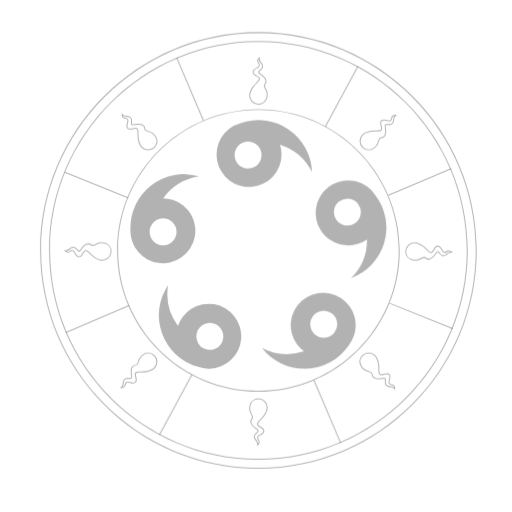
t = 0.00 s
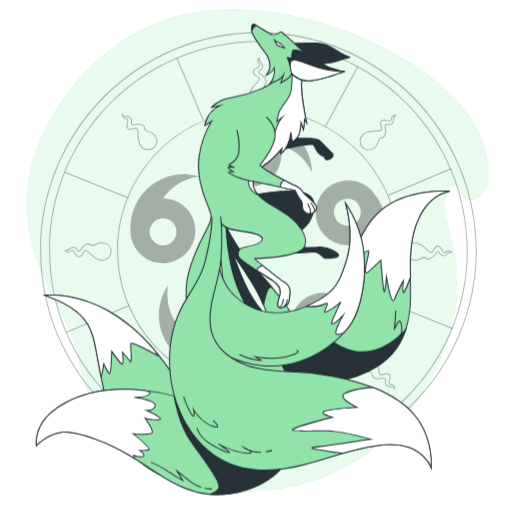
t = 2.00 s
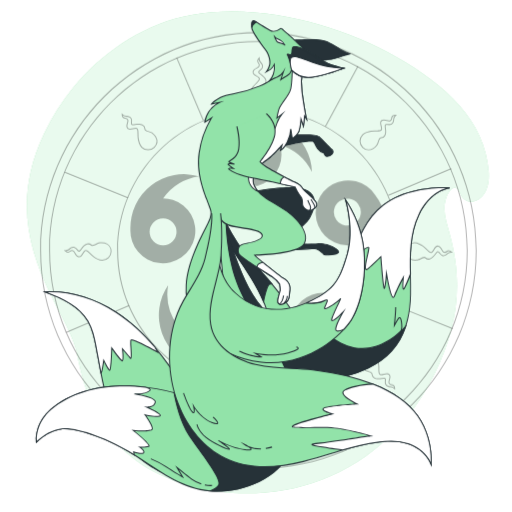
t = 2.25 s
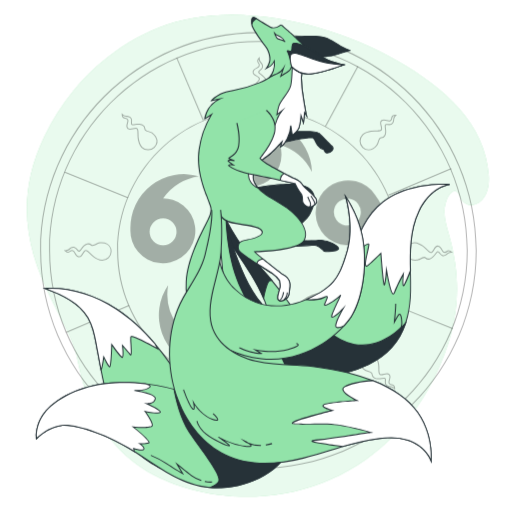
t = 2.50 s
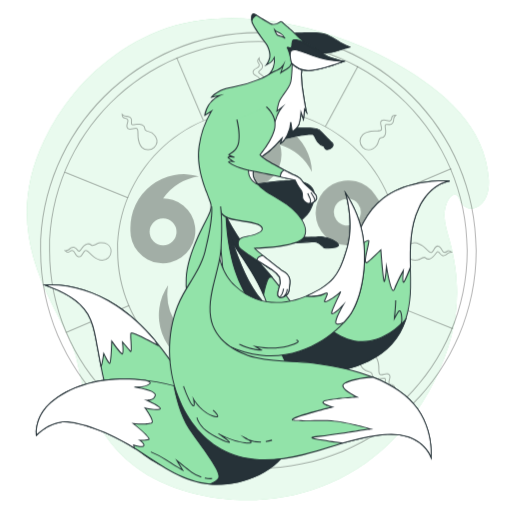
t = 2.75 s
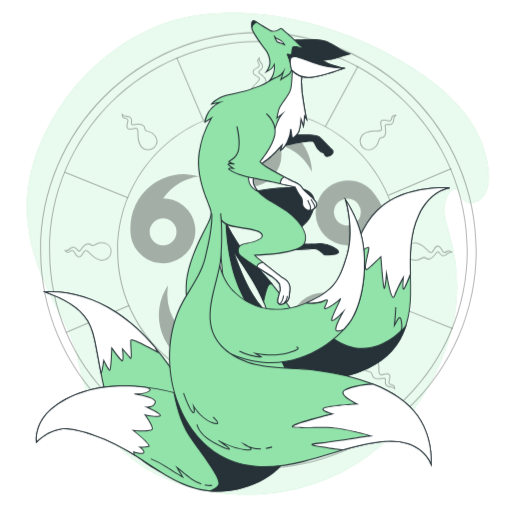
t = 3.25 s

The animated SVG that drew these frames (rendered in a browser with its animation timeline set to each time). Animation: 3 CSS @keyframes rules; one cycle of 4.00 s, repeats indefinitely.

<svg class="animated" id="freepik_stories-kitsune" xmlns="http://www.w3.org/2000/svg" viewBox="0 0 500 500" version="1.1" xmlns:xlink="http://www.w3.org/1999/xlink" xmlns:svgjs="http://svgjs.com/svgjs"><style>svg#freepik_stories-kitsune:not(.animated) .animable {opacity: 0;}svg#freepik_stories-kitsune.animated #freepik--background-simple--inject-27 {animation: 1.3s 1 forwards cubic-bezier(.36,-0.01,.5,1.38) slideDown,1.5s Infinite  linear floating;animation-delay: 0s,1.3s;}svg#freepik_stories-kitsune.animated #freepik--Kitsune--inject-27 {animation: 2s 1 forwards cubic-bezier(.36,-0.01,.5,1.38) slideUp,1.5s Infinite  linear floating;animation-delay: 0s,2s;}            @keyframes slideDown {                0% {                    opacity: 0;                    transform: translateY(-30px);                }                100% {                    opacity: 1;                    transform: translateY(0);                }            }                    @keyframes floating {                0% {                    opacity: 1;                    transform: translateY(0px);                }                50% {                    transform: translateY(-10px);                }                100% {                    opacity: 1;                    transform: translateY(0px);                }            }                    @keyframes slideUp {                0% {                    opacity: 0;                    transform: translateY(30px);                }                100% {                    opacity: 1;                    transform: inherit;                }            }        </style><g id="freepik--background-simple--inject-27" class="animable" style="transform-origin: 251.827px 253.823px;"><path d="M188.53,21.77c-3.28.57-6.52,1.21-9.74,1.94C135.91,33.47,97.22,61.46,71.47,92.93a223.1,223.1,0,0,0-28.13,44.34C-6,239.49,66.51,309.63,74.88,351.29s25.19,107,110.5,130.26c64.85,17.68,139.8,5.05,194.45-47.58a202.14,202.14,0,0,0,17.29-18.87A229.39,229.39,0,0,0,424.51,372c22.88-46.42,27.79-89,14.31-137.28-3.13-11.22-7.18-22.71-3.08-34.33,3-8.44,9.47-15.13,14-3.55,5.32,13.6,29.6,8.84,27.51-21.59-3.48-50.82-43.76-85.7-88.92-111.55C332.9,32,256.25,10.09,188.53,21.77Z" style="fill: rgb(146, 227, 169); transform-origin: 251.827px 253.823px;" id="elsq3wdf2g7b" class="animable"></path><g id="elqpdh526s8ro"><path d="M188.53,21.77c-3.28.57-6.52,1.21-9.74,1.94C135.91,33.47,97.22,61.46,71.47,92.93a223.1,223.1,0,0,0-28.13,44.34C-6,239.49,66.51,309.63,74.88,351.29s25.19,107,110.5,130.26c64.85,17.68,139.8,5.05,194.45-47.58a202.14,202.14,0,0,0,17.29-18.87A229.39,229.39,0,0,0,424.51,372c22.88-46.42,27.79-89,14.31-137.28-3.13-11.22-7.18-22.71-3.08-34.33,3-8.44,9.47-15.13,14-3.55,5.32,13.6,29.6,8.84,27.51-21.59-3.48-50.82-43.76-85.7-88.92-111.55C332.9,32,256.25,10.09,188.53,21.77Z" style="fill: rgb(255, 255, 255); opacity: 0.8; transform-origin: 251.827px 253.823px;" class="animable"></path></g></g><g id="freepik--Mandala--inject-27" class="animable" style="transform-origin: 252.35px 244.56px;"><g id="elfwbckipkim7"><g style="opacity: 0.3; transform-origin: 160.856px 213.574px;" class="animable"><path d="M168.86,195.16a31.74,31.74,0,0,0-9.49-1.56,52.54,52.54,0,0,1,35-21.43,52.37,52.37,0,0,0-67,51.84,31.73,31.73,0,1,0,41.5-28.85Zm-9.61,44.35a13.13,13.13,0,1,1,13.14-13.13A13.13,13.13,0,0,1,159.25,239.51Z" id="el7p10c2kbmwc" class="animable" style="transform-origin: 160.856px 213.574px;"></path></g></g><g id="elufamck0rhrn"><g style="opacity: 0.3; transform-origin: 195.369px 319.209px;" class="animable"><path d="M178.2,309.7a31.75,31.75,0,0,0-4.41,8.55,52.46,52.46,0,0,1-9.56-39.91,52.36,52.36,0,0,0,28.59,79.75A31.73,31.73,0,1,0,178.2,309.7Zm39.22,22.85A13.13,13.13,0,1,1,209,316,13.14,13.14,0,0,1,217.42,332.55Z" id="elwyrgxfr9gh" class="animable" style="transform-origin: 195.369px 319.209px;"></path></g></g><g id="elg23kvh7iz84"><g style="opacity: 0.3; transform-origin: 301.607px 322.998px;" class="animable"><path d="M290,336.22a31.57,31.57,0,0,0,6.76,6.84,52.56,52.56,0,0,1-40.92-3.24,52.37,52.37,0,0,0,84.69-2.55,31.73,31.73,0,1,0-50.53-1ZM323.87,306a13.13,13.13,0,1,1-18.34,2.91A13.13,13.13,0,0,1,323.87,306Z" id="el9w0lkmrj53s" class="animable" style="transform-origin: 301.607px 322.998px;"></path></g></g><g id="elv29frzaks6l"><g style="opacity: 0.3; transform-origin: 342.81px 223.908px;" class="animable"><path d="M349.8,238.06a31.55,31.55,0,0,0,8.6-4.32,52.57,52.57,0,0,1-15.73,37.92,52.36,52.36,0,0,0,23.74-81.34,31.73,31.73,0,1,0-16.61,47.74Zm-18.3-41.53a13.13,13.13,0,1,1-2.9,18.34A13.13,13.13,0,0,1,331.5,196.53Z" id="elfxqy8yo7go8" class="animable" style="transform-origin: 342.81px 223.908px;"></path></g></g><g id="elqhpsvzts67"><g style="opacity: 0.3; transform-origin: 258.065px 149.942px;" class="animable"><path d="M274.92,150.88a31.47,31.47,0,0,0-1.46-9.51,52.53,52.53,0,0,1,31.2,26.68,52.37,52.37,0,0,0-70-47.72,31.73,31.73,0,1,0,40.27,30.55Zm-45.16,4.57a13.13,13.13,0,1,1,16.55,8.43A13.14,13.14,0,0,1,229.76,155.45Z" id="el8twx3fbao3o" class="animable" style="transform-origin: 258.065px 149.942px;"></path></g></g><g id="elcs2i9kk521"><path d="M252.35,457.76c-117.56,0-213.2-95.64-213.2-213.2s95.64-213.2,213.2-213.2,213.2,95.64,213.2,213.2S369.91,457.76,252.35,457.76Zm0-425.4c-117,0-212.2,95.19-212.2,212.2s95.2,212.2,212.2,212.2,212.2-95.19,212.2-212.2S369.36,32.36,252.35,32.36Z" style="opacity: 0.3; transform-origin: 252.35px 244.56px;" class="animable"></path></g><g id="eldj68x2iir55"><path d="M252.35,449C139.62,449,47.91,357.29,47.91,244.56S139.62,40.12,252.35,40.12s204.44,91.71,204.44,204.44S365.08,449,252.35,449Zm0-407.88c-112.17,0-203.44,91.26-203.44,203.44S140.18,448,252.35,448s203.44-91.26,203.44-203.44S364.53,41.12,252.35,41.12Z" style="opacity: 0.3; transform-origin: 252.35px 244.56px;" class="animable"></path></g><g id="elsivklp95ead"><path d="M252.35,382.6c-76.11,0-138-61.93-138-138s61.93-138,138-138,138,61.92,138,138S328.47,382.6,252.35,382.6Zm0-275.08c-75.56,0-137,61.48-137,137s61.48,137,137,137,137-61.48,137-137S327.92,107.52,252.35,107.52Z" style="opacity: 0.3; transform-origin: 252.35px 244.6px;" class="animable"></path></g><g id="elx32voq1qli"><path d="M252.4,102.22a9.12,9.12,0,0,1-9.11-9.11c0-3.14,2-6.37,3.43-8.53a26.5,26.5,0,0,1,3-3.36c1.93-2,3.74-3.83,2.86-4.86a10.35,10.35,0,0,0-2.44-1.79c-1.83-1.1-3.91-2.34-3.46-4.71.38-2,2.13-3,3.68-3.81,1.06-.6,2.06-1.15,2.27-1.87a2.47,2.47,0,0,0-.63-2.32,4,4,0,0,1-.87-2c-.17-1.86,1.57-3.47,1.64-3.53l.91-.83-.07,1.23a5.58,5.58,0,0,0,1.06,3.56c1.15,1.29,2.9,3.23,2,5.84a6.63,6.63,0,0,1-2.26,2.72c-1.15,1-1.48,1.35-1.22,1.73a10.85,10.85,0,0,0,1.92,1.68c1.88,1.46,4.45,3.45,5,5.92a4.69,4.69,0,0,1-1,4.38c-.33.46-.52.73-.49,1a9.76,9.76,0,0,0,1.24,3.27A13.8,13.8,0,0,1,261,89.54a10.74,10.74,0,0,1,.28,1.25h0A11.14,11.14,0,0,1,261,95.5,8.93,8.93,0,0,1,252.4,102.22ZM252.64,58a2.86,2.86,0,0,0-.56,1.78,3.12,3.12,0,0,0,.7,1.47,3.45,3.45,0,0,1,.77,3.16c-.32,1.12-1.5,1.77-2.74,2.47-1.43.79-2.9,1.62-3.19,3.13s.93,2.43,3,3.67a10.87,10.87,0,0,1,2.69,2c1.48,1.73-.65,3.9-2.9,6.21a25.91,25.91,0,0,0-2.86,3.23c-1.39,2-3.25,5.1-3.25,8a8.12,8.12,0,0,0,8.11,8.11,7.86,7.86,0,0,0,7.66-6,10.16,10.16,0,0,0,.23-4.29h0a11,11,0,0,0-.25-1.14A12.81,12.81,0,0,0,259,87.35a10.64,10.64,0,0,1-1.34-3.62A2.4,2.4,0,0,1,258.3,82a3.78,3.78,0,0,0,.81-3.58c-.46-2.11-2.86-4-4.62-5.34a11.26,11.26,0,0,1-2.13-1.9c-.83-1.18.35-2.18,1.39-3.06a6,6,0,0,0,2-2.28c.63-1.9-.45-3.32-1.83-4.85A5.57,5.57,0,0,1,252.64,58Z" style="opacity: 0.3; transform-origin: 252.351px 78.86px;" class="animable"></path></g><g id="elw4pf57ozng8"><path d="M251.07,435.6l.07-1.22a5.69,5.69,0,0,0-1.06-3.57c-1.16-1.28-2.9-3.22-2-5.84a6.7,6.7,0,0,1,2.26-2.72c1.14-1,1.48-1.35,1.22-1.73a11.43,11.43,0,0,0-1.93-1.68c-1.87-1.46-4.44-3.45-5-5.92a4.74,4.74,0,0,1,1-4.38c.34-.45.53-.72.5-1a10,10,0,0,0-1.24-3.26,14.49,14.49,0,0,1-1.16-2.65c-.11-.41-.2-.84-.27-1.26h0a11.3,11.3,0,0,1,.25-4.71,8.94,8.94,0,0,1,8.63-6.72h0a9.12,9.12,0,0,1,9.11,9.11c0,3.14-2,6.37-3.43,8.53a27.37,27.37,0,0,1-3,3.37c-1.93,2-3.75,3.82-2.86,4.85a10.08,10.08,0,0,0,2.44,1.79c1.83,1.1,3.91,2.35,3.45,4.71-.37,2-2.13,2.95-3.68,3.82-1,.59-2.06,1.15-2.26,1.87a2.43,2.43,0,0,0,.63,2.31,4.1,4.1,0,0,1,.87,2c.17,1.85-1.57,3.46-1.65,3.53Zm1.24-45.67a7.85,7.85,0,0,0-7.66,6,10.11,10.11,0,0,0-.23,4.28h0a9.06,9.06,0,0,0,.25,1.15,14,14,0,0,0,1.07,2.46,10.53,10.53,0,0,1,1.35,3.61,2.44,2.44,0,0,1-.68,1.72,3.75,3.75,0,0,0-.81,3.57c.46,2.12,2.86,4,4.62,5.34a10.83,10.83,0,0,1,2.12,1.9c.84,1.19-.34,2.18-1.39,3.06a6,6,0,0,0-1.95,2.28c-.64,1.9.45,3.32,1.82,4.85a5.51,5.51,0,0,1,1.25,3,2.89,2.89,0,0,0,.55-1.77,3.17,3.17,0,0,0-.69-1.48,3.41,3.41,0,0,1-.77-3.16c.32-1.11,1.49-1.77,2.74-2.47,1.42-.79,2.89-1.61,3.18-3.12s-.93-2.44-3-3.67a10.9,10.9,0,0,1-2.68-2c-1.48-1.73.65-3.9,2.9-6.2a26.41,26.41,0,0,0,2.85-3.23c1.4-2.05,3.26-5.11,3.26-8a8.12,8.12,0,0,0-8.11-8.11Z" style="opacity: 0.3; transform-origin: 252.385px 412.27px;" class="animable"></path></g><g id="elx9jn2bap8so"><path d="M405.37,254.64a11.09,11.09,0,0,1-2.94-.39,8.94,8.94,0,0,1-6.72-8.63,9.12,9.12,0,0,1,9.11-9.11c3.14,0,6.37,2,8.52,3.43a26.66,26.66,0,0,1,3.37,3c2,1.93,3.82,3.75,4.86,2.86a10.63,10.63,0,0,0,1.79-2.44c1.1-1.83,2.35-3.91,4.71-3.45,2,.37,2.95,2.13,3.81,3.67.6,1.06,1.15,2.07,1.87,2.27a2.45,2.45,0,0,0,2.32-.63,4.07,4.07,0,0,1,1.95-.87,4.94,4.94,0,0,1,3.53,1.65l.83.9-1.23-.07a5.69,5.69,0,0,0-3.57,1.06c-1.28,1.16-3.22,2.9-5.83,2a6.72,6.72,0,0,1-2.73-2.26c-1-1.14-1.35-1.48-1.72-1.22a11,11,0,0,0-1.68,1.93c-1.46,1.87-3.45,4.44-5.92,5a4.72,4.72,0,0,1-4.38-1c-.46-.34-.73-.54-1-.5a10,10,0,0,0-3.27,1.24,14.49,14.49,0,0,1-2.65,1.16,12.79,12.79,0,0,1-1.26.27h0A11.5,11.5,0,0,1,405.37,254.64Zm-.55-17.13a8.12,8.12,0,0,0-8.11,8.11,7.85,7.85,0,0,0,6,7.66,10.15,10.15,0,0,0,4.29.23h0a8.92,8.92,0,0,0,1.14-.25,13.4,13.4,0,0,0,2.46-1.07,10.46,10.46,0,0,1,3.62-1.35,2.42,2.42,0,0,1,1.71.68,3.78,3.78,0,0,0,3.58.81c2.11-.46,4-2.86,5.34-4.62a10.83,10.83,0,0,1,1.9-2.12c1.19-.84,2.18.34,3.06,1.39a6,6,0,0,0,2.28,2c1.9.64,3.32-.45,4.85-1.82a5.51,5.51,0,0,1,3-1.25,2.83,2.83,0,0,0-1.78-.55,3.14,3.14,0,0,0-1.47.69,3.42,3.42,0,0,1-3.16.77c-1.12-.32-1.77-1.49-2.47-2.74-.79-1.42-1.62-2.89-3.13-3.18s-2.43.93-3.67,3a10.63,10.63,0,0,1-2,2.68c-1.73,1.49-3.9-.65-6.21-2.9a25,25,0,0,0-3.23-2.85C410.73,239.37,407.68,237.51,404.82,237.51Z" style="opacity: 0.3; transform-origin: 419.045px 245.575px;" class="animable"></path></g><g id="elk8a1ngoz3mk"><path d="M99.89,254.64c-3.14,0-6.37-2-8.53-3.43a26.56,26.56,0,0,1-3.37-3c-2-1.93-3.82-3.75-4.85-2.86a10.08,10.08,0,0,0-1.79,2.44c-1.1,1.83-2.35,3.9-4.72,3.46-2-.38-2.94-2.13-3.81-3.68-.59-1.06-1.15-2.06-1.87-2.27a2.46,2.46,0,0,0-2.31.63,4,4,0,0,1-2,.87c-1.86.18-3.46-1.57-3.53-1.64l-.82-.91,1.22.07a5.61,5.61,0,0,0,3.57-1.06c1.28-1.15,3.22-2.9,5.83-2a6.66,6.66,0,0,1,2.73,2.26c1,1.15,1.35,1.48,1.73,1.22a11.27,11.27,0,0,0,1.68-1.92c1.45-1.88,3.45-4.45,5.92-5a4.72,4.72,0,0,1,4.38,1c.45.33.72.52,1,.49a9.79,9.79,0,0,0,3.26-1.24,13.8,13.8,0,0,1,2.65-1.15,10.9,10.9,0,0,1,1.26-.28,11.14,11.14,0,0,1,4.71.26,8.93,8.93,0,0,1,6.72,8.62A9.12,9.12,0,0,1,99.89,254.64Zm-16.14-10.5c1.48,0,3.17,1.66,4.94,3.39a26.41,26.41,0,0,0,3.23,2.85c2,1.4,5.11,3.26,8,3.26a8.12,8.12,0,0,0,8.11-8.11,7.86,7.86,0,0,0-6-7.66,10.11,10.11,0,0,0-4.28-.23h0a11.21,11.21,0,0,0-1.15.25A13.37,13.37,0,0,0,94.12,239a10.51,10.51,0,0,1-3.61,1.34,2.43,2.43,0,0,1-1.72-.68,3.75,3.75,0,0,0-3.57-.81c-2.12.46-4,2.86-5.34,4.62a11.26,11.26,0,0,1-1.9,2.13c-1.19.83-2.18-.35-3.06-1.39a6,6,0,0,0-2.28-2c-1.9-.63-3.32.45-4.85,1.83a5.57,5.57,0,0,1-3,1.24,2.83,2.83,0,0,0,1.77.56,3.19,3.19,0,0,0,1.48-.7,3.44,3.44,0,0,1,3.16-.77c1.11.32,1.77,1.5,2.47,2.74.79,1.43,1.61,2.9,3.12,3.19s2.44-.93,3.67-3a10.9,10.9,0,0,1,2-2.69A1.9,1.9,0,0,1,83.75,244.14Z" style="opacity: 0.3; transform-origin: 85.62px 245.57px;" class="animable"></path></g><g id="elg0suqpbdlnl"><path d="M360,146.83a8.76,8.76,0,0,1-6.24-2.59,9.12,9.12,0,0,1,0-12.88c2.22-2.22,5.89-3.12,8.46-3.61a26.55,26.55,0,0,1,4.47-.28c2.75,0,5.35-.06,5.46-1.41a10.2,10.2,0,0,0-.46-3c-.52-2.07-1.11-4.42.89-5.77,1.65-1.13,3.59-.58,5.29-.1,1.17.33,2.28.65,2.93.28a2.44,2.44,0,0,0,1.19-2.08,4.05,4.05,0,0,1,.77-2c1.19-1.43,3.56-1.34,3.66-1.33l1.22.06-.92.81a5.69,5.69,0,0,0-1.77,3.28c-.09,1.72-.23,4.33-2.69,5.56a6.82,6.82,0,0,1-3.53.33c-1.48-.13-2-.1-2.08.36a11.12,11.12,0,0,0,.17,2.55c.3,2.35.71,5.58-.66,7.7a4.75,4.75,0,0,1-3.79,2.41c-.56.08-.88.14-1.06.36a9.5,9.5,0,0,0-1.43,3.19,14.1,14.1,0,0,1-1.06,2.68,12.59,12.59,0,0,1-.7,1.09h0a11.23,11.23,0,0,1-3.51,3.15A9.36,9.36,0,0,1,360,146.83Zm14.86-29.2a3,3,0,0,0-1.72.48c-1.32.9-1.06,2.38-.48,4.71a10.91,10.91,0,0,1,.48,3.31c-.17,2.27-3.21,2.3-6.44,2.34a25.37,25.37,0,0,0-4.3.27c-2.43.46-5.91,1.3-7.93,3.33a8.11,8.11,0,0,0,0,11.46,7.86,7.86,0,0,0,9.65,1.19,10.16,10.16,0,0,0,3.19-2.87,10.43,10.43,0,0,0,.64-1,14,14,0,0,0,1-2.49,10.59,10.59,0,0,1,1.61-3.51,2.36,2.36,0,0,1,1.69-.73,3.76,3.76,0,0,0,3.1-2c1.17-1.82.79-4.83.51-7a11.19,11.19,0,0,1-.16-2.85c.25-1.43,1.79-1.29,3.15-1.18a5.92,5.92,0,0,0,3-.23c1.8-.89,2-2.67,2.14-4.72a5.54,5.54,0,0,1,1.22-3,3,3,0,0,0-1.65.86,3.26,3.26,0,0,0-.55,1.54,3.41,3.41,0,0,1-1.69,2.78c-1,.56-2.31.19-3.68-.2A10.5,10.5,0,0,0,374.85,117.63Z" style="opacity: 0.3; transform-origin: 369.369px 129.443px;" class="animable"></path></g><g id="el7oaq11tz9j"><path d="M118.45,379.1h-.15l-1.22,0,.91-.82a5.64,5.64,0,0,0,1.78-3.27c.09-1.73.22-4.33,2.68-5.56a6.63,6.63,0,0,1,3.53-.33c1.49.12,2,.09,2.08-.36a11.1,11.1,0,0,0-.17-2.55c-.3-2.36-.7-5.58.66-7.71a4.72,4.72,0,0,1,3.8-2.4c.56-.09.88-.14,1.06-.37a9.85,9.85,0,0,0,1.43-3.18,13.94,13.94,0,0,1,1.06-2.69,10.59,10.59,0,0,1,.7-1.09h0a11.12,11.12,0,0,1,3.51-3.15A8.94,8.94,0,0,1,151,346.91a9.1,9.1,0,0,1,0,12.88c-2.22,2.22-5.89,3.12-8.45,3.61a27.81,27.81,0,0,1-4.48.29c-2.75,0-5.35.05-5.45,1.41a10.18,10.18,0,0,0,.46,3c.52,2.07,1.1,4.42-.89,5.78-1.66,1.12-3.59.58-5.3.09-1.17-.33-2.27-.65-2.92-.28a2.41,2.41,0,0,0-1.19,2.08,4.05,4.05,0,0,1-.77,2A4.8,4.8,0,0,1,118.45,379.1Zm6.09-9.12a3.78,3.78,0,0,0-1.64.3c-1.79.9-2,2.67-2.14,4.72a5.61,5.61,0,0,1-1.21,3,2.86,2.86,0,0,0,1.64-.86,3.09,3.09,0,0,0,.55-1.54,3.43,3.43,0,0,1,1.69-2.77c1-.57,2.31-.2,3.69.19,1.56.45,3.19.9,4.46,0s1.06-2.38.48-4.71a10.89,10.89,0,0,1-.49-3.31c.18-2.27,3.22-2.3,6.44-2.33a26.38,26.38,0,0,0,4.3-.27c2.44-.46,5.91-1.31,7.94-3.33a8.12,8.12,0,0,0,0-11.47,7.86,7.86,0,0,0-9.65-1.19,10.08,10.08,0,0,0-3.83,3.86,13.15,13.15,0,0,0-1,2.5,10.75,10.75,0,0,1-1.6,3.51,2.47,2.47,0,0,1-1.7.73,3.8,3.8,0,0,0-3.1,2c-1.17,1.82-.78,4.84-.5,7a11.68,11.68,0,0,1,.16,2.85c-.26,1.43-1.8,1.3-3.15,1.18C125.46,370,125,370,124.54,370Z" style="opacity: 0.3; transform-origin: 135.375px 361.722px;" class="animable"></path></g><g id="el0vqkfyhvxox"><path d="M144.58,146.84a9.08,9.08,0,0,1-6.44-2.66c-2.22-2.22-3.12-5.89-3.61-8.46a27.68,27.68,0,0,1-.29-4.47c0-2.76-.05-5.35-1.41-5.46a10.18,10.18,0,0,0-3,.46c-2.07.52-4.42,1.11-5.78-.89-1.12-1.65-.58-3.59-.09-5.29.33-1.17.64-2.27.28-2.93a2.44,2.44,0,0,0-2.08-1.19,4.05,4.05,0,0,1-2-.77c-1.43-1.19-1.34-3.56-1.33-3.66l0-1.22.82.92A5.64,5.64,0,0,0,123,113c1.73.09,4.33.23,5.56,2.69a6.62,6.62,0,0,1,.33,3.53c-.12,1.49-.09,2,.36,2.08a11.7,11.7,0,0,0,2.55-.17c2.36-.3,5.58-.71,7.71.66a4.7,4.7,0,0,1,2.4,3.79c.09.56.14.88.37,1.06a9.45,9.45,0,0,0,3.18,1.43,13.94,13.94,0,0,1,2.69,1.06,12.59,12.59,0,0,1,1.09.7,11.23,11.23,0,0,1,3.15,3.51A9,9,0,0,1,151,144.18,9.11,9.11,0,0,1,144.58,146.84Zm-12-22.06h.36c2.27.18,2.3,3.22,2.33,6.45a26.45,26.45,0,0,0,.27,4.3c.46,2.43,1.31,5.91,3.33,7.93a8.12,8.12,0,0,0,11.47,0,7.86,7.86,0,0,0,1.19-9.65,10.41,10.41,0,0,0-2.87-3.19h0c-.32-.23-.65-.44-1-.64a13.84,13.84,0,0,0-2.5-1,10.77,10.77,0,0,1-3.51-1.61,2.45,2.45,0,0,1-.73-1.69,3.77,3.77,0,0,0-2-3.1c-1.82-1.17-4.84-.79-7-.51a11.19,11.19,0,0,1-2.85.16c-1.43-.25-1.3-1.79-1.18-3.15a6,6,0,0,0-.23-3c-.9-1.8-2.67-2-4.72-2.14a5.62,5.62,0,0,1-3-1.22,2.88,2.88,0,0,0,.86,1.65,3.08,3.08,0,0,0,1.53.54,3.43,3.43,0,0,1,2.78,1.7c.57,1,.2,2.31-.19,3.68-.44,1.57-.9,3.19,0,4.46s2.38,1.06,4.71.48A13.11,13.11,0,0,1,132.55,124.78Z" style="opacity: 0.3; transform-origin: 136.214px 128.57px;" class="animable"></path></g><g id="elzujvebbte5a"><path d="M385.81,380.85l-.81-.91a5.68,5.68,0,0,0-3.28-1.78c-1.72-.09-4.33-.22-5.56-2.69a6.79,6.79,0,0,1-.33-3.52c.13-1.49.1-2-.36-2.08a11.12,11.12,0,0,0-2.55.17c-2.35.29-5.58.7-7.7-.66a4.76,4.76,0,0,1-2.41-3.8c-.08-.56-.14-.88-.36-1.06a9.91,9.91,0,0,0-3.19-1.43,14.46,14.46,0,0,1-2.69-1.06,11.66,11.66,0,0,1-1.08-.7h0a11.31,11.31,0,0,1-3.15-3.5A8.94,8.94,0,0,1,353.69,347a9.1,9.1,0,0,1,12.88,0c2.22,2.22,3.12,5.88,3.61,8.45a26.74,26.74,0,0,1,.28,4.48c0,2.75.06,5.35,1.41,5.45a10.25,10.25,0,0,0,3-.46c2.07-.52,4.42-1.11,5.77.89,1.13,1.66.58,3.59.1,5.3-.33,1.16-.65,2.27-.28,2.92a2.47,2.47,0,0,0,2.08,1.2,3.94,3.94,0,0,1,2,.76c1.43,1.19,1.34,3.56,1.33,3.66Zm-10.78-12a4,4,0,0,1,.62,0c1.43.26,1.3,1.79,1.18,3.15a6,6,0,0,0,.23,3c.89,1.79,2.67,2,4.72,2.14a5.61,5.61,0,0,1,3,1.21,2.92,2.92,0,0,0-.86-1.64,3.16,3.16,0,0,0-1.54-.55,3.46,3.46,0,0,1-2.78-1.69c-.56-1-.19-2.31.2-3.69.44-1.56.9-3.19,0-4.46s-2.38-1.06-4.71-.48a10.94,10.94,0,0,1-3.31.49c-2.27-.18-2.3-3.22-2.34-6.44a25.31,25.31,0,0,0-.27-4.3c-.46-2.44-1.3-5.91-3.33-7.94a8.11,8.11,0,0,0-11.46,0,7.86,7.86,0,0,0-1.19,9.65,10.08,10.08,0,0,0,3.86,3.83,13.32,13.32,0,0,0,2.49,1,10.57,10.57,0,0,1,3.51,1.6,2.39,2.39,0,0,1,.73,1.7,3.79,3.79,0,0,0,2,3.1c1.82,1.17,4.83.78,7,.5A19.59,19.59,0,0,1,375,368.84Z" style="opacity: 0.3; transform-origin: 368.488px 362.59px;" class="animable"></path></g><g id="elv46qfss5d2"><g style="opacity: 0.3; transform-origin: 252.635px 244.555px;" class="animable"><g id="elhr3ngrq6q9h"><rect x="93.52" y="147.41" width="1" height="66.4" class="animable" style="transform-origin: 94.02px 180.61px; transform: rotate(-68.04deg);"></rect></g><g id="elskxz48mwhx"><rect x="410.75" y="275.3" width="1" height="66.4" class="animable" style="transform-origin: 411.25px 308.5px; transform: rotate(-68.04deg);"></rect></g><g id="el0e4jzqlseber"><rect x="185.19" y="53.98" width="1" height="66.4" class="animable" style="transform-origin: 185.69px 87.18px; transform: rotate(-23.04deg);"></rect></g><g id="elacsyn0e9zt5"><rect x="319.07" y="368.73" width="1" height="66.4" class="animable" style="transform-origin: 319.57px 401.93px; transform: rotate(-23.04deg);"></rect></g><g id="elggaqtumfh0i"><rect x="300.44" y="93.72" width="66.4" height="1" class="animable" style="transform-origin: 333.64px 94.22px; transform: rotate(-61.68deg);"></rect></g><g id="el3i8n5ozzft"><rect x="138.22" y="394.84" width="66.4" height="1" class="animable" style="transform-origin: 171.42px 395.34px; transform: rotate(-61.68deg);"></rect></g><g id="el28bwhzelwnh"><rect x="62.06" y="311" width="66.4" height="1" class="animable" style="transform-origin: 95.26px 311.5px; transform: rotate(-23.06deg);"></rect></g><g id="elpkjvbo5hanc"><rect x="376.8" y="177.12" width="66.4" height="1" class="animable" style="transform-origin: 410px 177.62px; transform: rotate(-23.01deg);"></rect></g></g></g></g><g id="freepik--Kitsune--inject-27" class="animable animator-active" style="transform-origin: 237.018px 253.362px;"><path d="M220.09,220.31s12.89,26,29.07,42.29c15.62,15.69,30.41,35.39,42.68,53.88,11.85,17.86,20.64,38.9,18.6,60.24-1.8,18.85-11.91,36.06-24.56,50.15-22.14,24.66-53.43,41.64-86.49,43.71-17.89,1.13-36.37-2.2-51.65-11.56-40.13-24.56-46.11-75.69-54.12-117.62-1.61-8.45-3.45-17-7.78-24.47C77.18,302,60.21,294.34,44.05,288.37c24.31-1.36,48.61,6.57,69.08,19.76s37.3,31.44,51.27,51.39c9.62,13.72,20.41,30.07,37.66,34.4,18.07,4.55,38.55-3.14,50.15-17.46,15.21-18.78,15.94-47,8.74-69.09-9.69-29.76-31.15-52.9-36.76-66.64s-13.56-30.4-13.56-30.4" style="fill: rgb(146, 227, 169); transform-origin: 177.393px 340.561px;" id="elsbftmtfixr" class="animable"></path><path d="M192.67,471.29c-13,0-29.77-2.4-45.19-11.84-36.84-22.55-45-67.33-52.28-106.85-.69-3.75-1.37-7.46-2.07-11.11-1.65-8.66-3.49-17-7.72-24.31-8.48-14.56-25-22.23-41.53-28.34L41.62,288l2.4-.13c22.91-1.29,47.55,5.76,69.38,19.84,18.55,12,35.85,29.3,51.41,51.52L166,361c9.28,13.29,19.81,28.36,36.15,32.47,17.43,4.38,37.85-2.73,49.64-17.3,16.31-20.15,14.86-49.55,8.65-68.61-6.06-18.64-16.72-34.61-25.29-47.45-5-7.52-9.35-14-11.45-19.16-5.54-13.58-13.47-30.21-13.55-30.38l.9-.43c.08.17,8,16.83,13.58,30.43,2.06,5.06,6.37,11.51,11.35,19,8.6,12.89,19.31,28.93,25.41,47.7,6.29,19.3,7.74,49.09-8.82,69.55-12,14.86-32.87,22.11-50.66,17.64-16.71-4.2-27.35-19.43-36.73-32.87L164,359.8c-15.49-22.11-32.69-39.35-51.13-51.25C92,295.09,68.53,288.1,46.53,288.76c15.95,6.05,31.51,13.76,39.75,27.92,4.31,7.4,6.16,15.87,7.84,24.63q1,5.46,2.06,11.11c7.2,39.31,15.37,83.86,51.82,106.17,18,11,37.87,12.34,51.35,11.49,31.7-2,63.1-17.86,86.16-43.54,14.4-16,22.85-33.28,24.43-49.87,1.78-18.56-4.46-38.72-18.52-59.92-14.51-21.86-28.85-40-42.61-53.8-16.05-16.12-29-42.16-29.17-42.42l.9-.44c.13.26,13,26.15,29,42.16,13.81,13.88,28.19,32,42.73,53.95,14.2,21.39,20.48,41.77,18.69,60.57-1.6,16.8-10.14,34.24-24.69,50.44-23.23,25.87-54.88,41.87-86.83,43.87C197.31,471.21,195.06,471.29,192.67,471.29Z" style="fill: rgb(38, 50, 56); transform-origin: 176.439px 340.715px;" id="ellq18avdxuxr" class="animable"></path><path d="M220.09,220.31l-9.46-10s8,16.65,13.56,30.4c5,12.21,22.47,31.84,33.11,56.94,1.33-6.47,3.59-15.72,5.78-16.81a5.82,5.82,0,0,1,2.23-.37c-5.23-6.31-10.64-12.35-16.15-17.89C233,246.35,220.09,220.31,220.09,220.31Z" style="fill: rgb(38, 50, 56); transform-origin: 237.97px 253.98px;" id="elr7bheuuwjl" class="animable"></path><path d="M257.46,299.34l-.62-1.48c-6.17-14.55-14.76-27.43-21.66-37.78-5-7.52-9.35-14-11.45-19.16-5.54-13.58-13.47-30.21-13.55-30.38l-1.37-2.85,11.73,12.4c.13.26,13,26.15,29,42.16,5.23,5.25,10.67,11.28,16.17,17.92l.65.78-1,0a5.47,5.47,0,0,0-2,.31c-.71.36-2.67,2.68-5.51,16.47Zm-45-86.4c2.51,5.35,8.06,17.34,12.25,27.6,2.06,5.06,6.37,11.51,11.35,19,6.7,10,15,22.45,21.12,36.49,2-9.48,4-14.73,5.73-15.61a4.28,4.28,0,0,1,1.44-.36C259,273.74,253.82,268,248.81,263c-15.65-15.72-28.38-40.86-29.14-42.35Z" style="fill: rgb(38, 50, 56); transform-origin: 237.585px 253.515px;" id="el1isske1rr5li" class="animable"></path><path d="M113.13,308.13c14.33,9.24,26.87,21,37.91,34l2.91,5.22s-25.75-14.5-26.29-11.63,1.66,20.27-.51,17.33-7.61-8.95-7.61-8.95,1.56,12.81-.56,11.45-10-12.35-10-12.35-.64,22.72-2.11,21.66-5.73-9.64-5.73-9.64-1.67,12.09-2.64,12.56c-1.76-9-3.3-17.86-4.93-26.38s-3.45-17-7.78-24.47C77.18,302,60.21,294.34,44.05,288.37,68.36,287,92.66,294.94,113.13,308.13Z" style="fill: rgb(255, 255, 255); transform-origin: 99px 327.999px;" id="elnwr227hi30q" class="animable"></path><path d="M98.19,368.52l-.13-.64c-1-5.14-2-10.29-2.86-15.27-.69-3.76-1.37-7.47-2.07-11.12-1.65-8.66-3.49-17-7.72-24.31-8.48-14.56-25-22.23-41.53-28.34L41.62,288l2.4-.13c22.91-1.29,47.55,5.76,69.38,19.84h0c13.39,8.64,26.18,20.11,38,34.1l3.83,6.85-1.55-.87c-11.52-6.49-24.25-12.73-25.59-11.91a65.66,65.66,0,0,0,.22,7.26c.46,8,.45,10.35-.51,10.7-.26.09-.64.08-1.07-.5-1.55-2.1-4.85-5.85-6.54-7.74.39,3.71.8,9.62-.48,10.42a.9.9,0,0,1-1,0c-1.76-1.13-7.11-8.37-9.22-11.28-.3,9.39-.91,20-2.18,20.64a.64.64,0,0,1-.68-.06c-1.19-.86-3.86-5.86-5.17-8.41-.76,5.26-1.78,10.93-2.68,11.37ZM46.53,288.76c15.95,6.05,31.51,13.76,39.75,27.92,4.31,7.4,6.16,15.87,7.84,24.63.69,3.64,1.37,7.36,2.06,11.12.82,4.49,1.67,9.11,2.57,13.73.55-2.13,1.35-6.74,2-11l.22-1.61.72,1.46c1.55,3.12,4.11,7.88,5.3,9.19.68-2,1.33-11.87,1.59-21l0-1.49.87,1.22c2.16,3,8.12,11.11,9.8,12.21.58-.8.38-6.22-.2-11l-.19-1.56,1.06,1.17c.22.24,5.38,5.94,7.58,8.89.31-1.37,0-6.17-.16-9.46a50.21,50.21,0,0,1-.16-7.57.9.9,0,0,1,.52-.65c2.51-1.18,18.92,7.72,25,11.08l-2.05-3.68c-11.72-13.84-24.44-25.25-37.74-33.83h0C92,295.09,68.53,288.1,46.53,288.76Z" style="fill: rgb(38, 50, 56); transform-origin: 98.425px 328.12px;" id="elgipsvq48m55" class="animable"></path><path d="M208.16,221s6.16,9.5,13.82,51.19c5.63,30.62,13,66.07,39.18,86.13,28,21.46,68.18,19.06,98.59,4.21,29.83-14.56,40.51-39.39,41.15-71.36.52-25.93-3.56-53.86,8-78.1,11.76-24.69,30.16-26.3,30.16-26.3s-38.57-3.32-65.05,17c-22.79,17.5-28.5,48.18-40.13,72.86-12.2,25.88-41.74,53.86-71.29,33.06A41.36,41.36,0,0,1,256.1,304c-15.34-16.56-25.11-46.32-30.25-60.13l-8.35-22.43" style="fill: rgb(146, 227, 169); transform-origin: 323.61px 280.309px;" id="eldcqx0ut2y2" class="animable"></path><path d="M310.47,374.58c-17.08,0-34.62-4.38-49.62-15.88-25.23-19.33-33-51.91-39.36-86.43-7.54-41-13.69-50.91-13.75-51l.84-.55c.25.39,6.3,10.06,13.89,51.36,6.31,34.33,14,66.72,39,85.83,30.62,23.46,72,16.9,98.07,4.16,27.18-13.27,40.17-35.81,40.87-70.92.12-5.86,0-11.95-.12-17.84-.41-20.45-.83-41.61,8.17-60.47,8.58-18,20.82-23.87,26.88-25.74-10.26-.22-39.74.74-61,17.08-16.5,12.67-24.06,32.49-31.36,51.65-2.69,7-5.46,14.32-8.62,21-7.08,15-22.1,34.35-41.16,39.39-10.69,2.82-21.08.76-30.87-6.13a41.48,41.48,0,0,1-6.57-5.76c-13.84-15-23.1-40.41-28.64-55.63-.61-1.7-1.18-3.26-1.71-4.66L217,221.62l.94-.35,8.35,22.44c.52,1.4,1.09,3,1.71,4.67,5.51,15.14,14.73,40.49,28.44,55.29a40,40,0,0,0,6.41,5.62c9.54,6.72,19.64,8.73,30,6,18.72-4.95,33.52-24,40.51-38.85,3.14-6.66,5.9-13.92,8.58-21,7.36-19.29,15-39.24,31.69-52.09,26.33-20.22,65-17.15,65.4-17.11v1c-.18,0-18.26,1.9-29.75,26-8.89,18.65-8.47,39.68-8.07,60,.11,5.9.24,12,.12,17.88-.71,35.53-13.87,58.35-41.43,71.8A115.79,115.79,0,0,1,310.47,374.58Z" style="fill: rgb(38, 50, 56); transform-origin: 323.385px 280.316px;" id="elrw5wlmrsk6f" class="animable"></path><path d="M384.13,337.29l-.64-.76c.08-.07,8.33-7.17,8.33-14.09,0-6-1.15-8.28-1.7-8.46-.13,0-.29.14-.38.25-1.24,1.66-4.18,7.12-4.21,7.17l-1.21,2.25.27-2.54c0-.11,1.27-11.95,1.27-17.81h1c0,4.27-.66,11.66-1,15.47,1-1.75,2.34-4.1,3.11-5.14a1.28,1.28,0,0,1,1.49-.6c1.47.49,2.39,4.1,2.39,9.41C392.82,329.82,384.49,337,384.13,337.29Z" style="fill: rgb(38, 50, 56); transform-origin: 388.17px 320.295px;" id="elxonvoe1u3ff" class="animable"></path><path d="M349.75,343.51c-19.39-2-36.89-18.31-47.89-31.22-11.95,6.21-25.6,7-39.27-2.59A41.36,41.36,0,0,1,256.1,304c-15.34-16.56-25.11-46.32-30.25-60.13l-8.35-22.43-9.34-.46s6.16,9.5,13.82,51.19c5.63,30.62,13,66.07,39.18,86.13,28,21.46,68.18,19.06,98.59,4.21,19.34-9.44,30.63-23.21,36.35-40.44C386.61,332.32,370.13,345.59,349.75,343.51Z" style="fill: rgb(38, 50, 56); transform-origin: 302.13px 297.505px;" id="elu6quyjb0j1t" class="animable"></path><path d="M310.47,374.58c-17.08,0-34.62-4.38-49.62-15.88-25.23-19.33-33-51.91-39.36-86.43-7.54-41-13.69-50.91-13.75-51l-.52-.82,10.63.51,8.47,22.75c.52,1.4,1.09,3,1.71,4.67,5.51,15.14,14.73,40.49,28.44,55.29a40,40,0,0,0,6.41,5.62c12.14,8.55,25.54,9.43,38.75,2.56l.35-.18.26.3c11.15,13.08,28.45,29.09,47.56,31h0c19.8,2,35.91-10.45,45.93-21.27l1.57-1.69-.73,2.19C390.48,340.6,378.5,353.92,360,363A115.79,115.79,0,0,1,310.47,374.58ZM209,221.54c1.57,3,6.93,15.2,13.43,50.54,6.31,34.33,14,66.72,39,85.83,30.62,23.46,72,16.9,98.07,4.16,17.54-8.56,29.11-21,35.33-38-10.26,10.55-26,21.86-45.17,19.89S313,326.09,301.74,312.92c-13.45,6.85-27.08,5.89-39.44-2.81a41.48,41.48,0,0,1-6.57-5.76c-13.84-15-23.1-40.41-28.64-55.63-.61-1.7-1.18-3.26-1.71-4.66l-8.23-22.13Z" style="fill: rgb(38, 50, 56); transform-origin: 302.26px 297.515px;" id="elqt8wgmwgevt" class="animable"></path><path d="M408.9,213.06c11.76-24.69,30.16-26.3,30.16-26.3s-38.57-3.32-65.05,17c-17.68,13.58-25.08,35.09-32.94,55.57,6.14-5.76,19.24-17.63,19-13.85-.31,4.93-7.05,25.65-.58,20S371.81,254,371.81,254s2.39,32.31,3.45,30.84,2-14.67,2-14.67,4.86,30.31,7.76,22.27,8.73-18.24,8.73-18.24-1.68,15.62,1.15,10.28c1.65-3.12,4.07-9.07,5.8-13.49C400.35,251.19,400.29,231.1,408.9,213.06Z" style="fill: rgb(255, 255, 255); transform-origin: 390.065px 240.178px;" id="eli8n87wk2tf" class="animable"></path><path d="M384,294.28h-.1c-2.49-.23-5.07-12.66-6.4-20.12-.38,4.14-1,9.92-1.8,11a.57.57,0,0,1-.63.23c-.39-.11-1.41-.4-3.64-30.24-1.8,1.79-6.51,6.41-11.56,10.79-.43.37-1.73,1.51-2.74.91-1.74-1-.67-6.37,1.14-14.39a60.63,60.63,0,0,0,1.35-6.95.41.41,0,0,0,0-.21c-.69-.29-5.32,2.43-18.15,14.45l-1.59,1.49,2.19-5.73c7.36-19.29,15-39.24,31.69-52.09,26.33-20.22,65-17.15,65.4-17.11v1c-.18,0-18.26,1.9-29.75,26-8.87,18.6-8.45,40.27-8.12,57.69v.1l0,.09c-1.74,4.45-4.16,10.4-5.83,13.54-.25.48-.84,1.59-1.63,1.35-1-.31-1.22-3.5-.69-9.5a129.3,129.3,0,0,0-7.53,16C385.36,293,384.91,294.28,384,294.28Zm-6.86-28.44.68,4.23c1.77,11.05,4.64,23.06,6.18,23.21h0c.05,0,.31-.18.62-1,2.87-8,8.71-18.22,8.77-18.32l1.18-2.08-.25,2.38c-.48,4.46-.69,9.6-.26,10.73a3.83,3.83,0,0,0,.47-.74c1.63-3.07,4-8.93,5.74-13.34-.33-17.5-.73-39.26,8.22-58h0c8.58-18,20.82-23.87,26.88-25.74-10.26-.22-39.74.74-61,17.08-16.5,12.67-24.06,32.49-31.36,51.65l-.65,1.68c15.36-14.24,17.13-13.41,17.71-13.14a1.09,1.09,0,0,1,.57,1.16,61.32,61.32,0,0,1-1.37,7.11c-1.07,4.7-2.85,12.57-1.61,13.31.06,0,.44.18,1.58-.8,6.38-5.55,12.21-11.46,12.27-11.52l.77-.78.08,1.1c.74,9.9,2.08,25.33,2.91,29.54a121,121,0,0,0,1.58-13.38Z" style="fill: rgb(38, 50, 56); transform-origin: 389.52px 240.201px;" id="elyzxkmvlfd1k" class="animable"></path><path d="M220.58,214s-.64,33.21,10.39,64.11,37.56,58.67,50,91c8.87,23.08,13.47,51.08,2.8,74.37-12.52,27.32-45.86,40.12-74.35,39.52-29.88-.63-52.72-19-76.72-34.39C105.45,431.13,72.84,420,58.85,422.32S35.52,435.1,35.52,435.1s-2.88-19.23,17-34.35c25.53-19.47,59.32-23.07,90.33-19.21a196.91,196.91,0,0,1,39.75,9.06c13.91,4.8,36.35,19.92,50.56,9.22,12.38-9.32,3-30.18.47-41.77-6.89-27.74-13.32-56.31-16-84.81-1.83-19.8-4.08-40-4-59.88" style="fill: rgb(146, 227, 169); transform-origin: 162.663px 348.19px;" id="elf8eemmkxcm" class="animable"></path><path d="M211.32,483.46l-1.94,0c-25.69-.55-46.49-14.33-66.59-27.66-3.4-2.25-6.91-4.58-10.39-6.81-26.22-16.78-59.18-28.51-73.47-26.16-13.64,2.26-22.94,12.52-23,12.63l-.71.79L35,435.18c0-.2-2.7-19.7,17.14-34.83,28.53-21.75,65.07-22.5,90.7-19.3a197.24,197.24,0,0,1,39.86,9.07c3.17,1.1,6.78,2.72,10.6,4.45,12.8,5.77,28.73,12.95,39.49,4.85,9.81-7.4,5.6-22.14,2.21-34-.75-2.63-1.46-5.11-1.93-7.27-6.71-27-13.3-56-16-84.87q-.39-4.28-.8-8.55c-1.61-16.86-3.27-34.3-3.25-51.38h1c0,17,1.64,34.44,3.24,51.27.27,2.86.55,5.71.81,8.55,2.66,28.79,9.24,57.74,15.94,84.74.47,2.14,1.18,4.61,1.92,7.23,3.29,11.5,7.8,27.25-2.57,35-11.23,8.46-27.46,1.15-40.5-4.73-3.8-1.71-7.39-3.33-10.52-4.41a196.16,196.16,0,0,0-39.65-9c-25.45-3.17-61.71-2.43-90,19.11C36.06,413.89,35.7,429.76,35.93,434c2.54-2.52,11.12-10.21,22.84-12.14,14.5-2.4,47.77,9.4,74.17,26.3,3.49,2.23,7,4.56,10.4,6.82,20,13.25,40.66,26.95,66.06,27.49,27.57.59,61.1-11.33,73.88-39.23,12.13-26.45,3.45-57.71-2.8-74-6.11-15.89-15.75-30.84-25.07-45.31-9.93-15.41-19.31-30-24.91-45.68-10.93-30.63-10.43-64-10.42-64.29l1,0c0,.33-.51,33.48,10.36,63.93,5.57,15.61,14.92,30.12,24.81,45.48,9.35,14.51,19,29.51,25.16,45.49,6.31,16.42,15.06,48,2.78,74.76C271.52,471.29,238.83,483.46,211.32,483.46Z" style="fill: rgb(38, 50, 56); transform-origin: 162.625px 348.405px;" id="elje67d07mr8" class="animable"></path><path d="M205.85,478a29.37,29.37,0,0,1-6-.73l.22-1a24.89,24.89,0,0,0,7,.65l.09,1C206.73,477.94,206.3,478,205.85,478Z" style="fill: rgb(38, 50, 56); transform-origin: 203.505px 477.135px;" id="el7tcf0i782fp" class="animable"></path><path d="M196.3,476.3a30.91,30.91,0,0,1-9.34-4.56c-3.83-2.94-9.33-7.35-12.33-9.76l5.11,8.65-1.67-1c-.07,0-7.33-4.33-15.76-9.8a88.22,88.22,0,0,0-15.21-8l.35-.94A89.67,89.67,0,0,1,162.86,459c6,3.9,11.41,7.19,14,8.77L171,457.72l2.15,1.75c.09.07,9,7.27,14.46,11.48a29.91,29.91,0,0,0,9,4.4Z" style="fill: rgb(38, 50, 56); transform-origin: 171.855px 463.595px;" id="el8gwvsvvltpv" class="animable"></path><path d="M286.11,419.08c-11.21-12.22-28.8-22.95-46.81-31.71-.34,4.92-2,9.33-6.18,12.45-14.21,10.7-36.65-4.42-50.56-9.22-4.18-1.45-8.45-2.72-12.76-3.86,1.82,9.66,6.3,28.92,15,41.92,12,18,32.59,42.84,28.6,48.56-1.69,2.42-4.94,4.23-8.12,5.5,1.37.11,2.74.19,4.14.22,28.49.6,61.83-12.2,74.35-39.52a68.08,68.08,0,0,0,5.61-20.49C288.35,421.64,287.27,420.35,286.11,419.08Z" style="fill: rgb(38, 50, 56); transform-origin: 229.59px 434.85px;" id="elxr4vsm6zrls" class="animable"></path><path d="M211.32,483.46l-1.94,0c-1.28,0-2.6-.1-4.17-.22l-2.14-.16,2-.8c3.86-1.55,6.52-3.34,7.9-5.33,2.78-4-8.47-19.63-18.39-33.45-3.53-4.91-7.18-10-10.22-14.55-8.63-12.94-13.12-31.93-15-42.1l-.14-.78.76.21c4.52,1.19,8.82,2.49,12.8,3.86,3.17,1.1,6.78,2.72,10.6,4.45,12.8,5.77,28.73,12.95,39.49,4.85,3.65-2.75,5.61-6.71,6-12.09l.06-.74.66.33c21.29,10.35,37.08,21.06,47,31.83h0c1.12,1.22,2.19,2.49,3.27,3.87l.13.17,0,.2a68.64,68.64,0,0,1-5.66,20.64C271.52,471.29,238.83,483.46,211.32,483.46Zm-4-1.1c.72,0,1.4.06,2.06.08,27.55.59,61.1-11.32,73.88-39.23a67.59,67.59,0,0,0,5.55-20.13c-1-1.31-2-2.5-3.09-3.66h0c-9.69-10.56-25.16-21.08-46-31.29-.52,5.32-2.59,9.28-6.32,12.08-11.23,8.46-27.46,1.15-40.5-4.73-3.8-1.71-7.39-3.33-10.52-4.41-3.73-1.29-7.74-2.51-12-3.64,2,10.26,6.43,28.48,14.74,40.95,3,4.54,6.68,9.61,10.2,14.52,11.1,15.45,21.58,30,18.4,34.6A15.93,15.93,0,0,1,207.34,482.36Z" style="fill: rgb(38, 50, 56); transform-origin: 229.605px 434.765px;" id="elpixnj0khn9" class="animable"></path><path d="M35.52,435.1s-2.88-19.23,17-34.35c25.25-19.25,58.58-23,89.3-19.33,3.52.93,5.59,2,4.53,3.16-3.75,4.12-15.15,3.47-15.15,3.47s21.55,2.95,20.38,8.19-8.16,4.65-8.16,4.65,17.47,7.6,12.22,8.76-14-1.19-14-1.19,8.14,11.08,7,14-18.65,1.13-18.65,1.13,18.62,14.6,15.13,15.76-8.75.57-8.75.57,6.41,4.67,3.49,5.83-9.32-1.18-9.32-1.18l.59,3c-26.89-16.84-58.51-27.49-72.23-25.23C44.86,424.63,35.52,435.1,35.52,435.1Z" style="fill: rgb(255, 255, 255); transform-origin: 95.9993px 413.866px;" id="el9uto24u70kl" class="animable"></path><path d="M131.8,448.59l-1-.61C104.58,431.54,73,420.5,58.93,422.81c-13.64,2.26-22.94,12.52-23,12.63l-.71.79L35,435.18c0-.2-2.7-19.7,17.14-34.83,28.24-21.52,64.35-22.44,89.67-19.42,4.24,1.11,5,2,5.2,2.7a1.29,1.29,0,0,1-.36,1.28c-2.16,2.38-6.61,3.24-10.2,3.54,5.35,1.05,13.12,3,15.09,5.86a2.52,2.52,0,0,1,.46,2c-.81,3.63-4.19,4.67-6.49,5,4.27,1.95,11.73,5.66,11.54,7.69-.06.56-.52.95-1.37,1.14-4.13.91-10.23-.26-12.9-.87,2.12,3,7.29,10.76,6.24,13.37s-12.58,2-17.48,1.61c4.31,3.44,14.86,12.17,14.42,14.73a1.06,1.06,0,0,1-.77.84,22,22,0,0,1-7.3.72c1.4,1.18,3.31,3.07,3.14,4.45a1.51,1.51,0,0,1-1.06,1.23c-2.44,1-7-.3-8.85-.9ZM63,421.51c15.5,0,43.5,10.28,67.34,25l-.54-2.72.83.3c.06,0,6.26,2.27,9,1.19.4-.17.43-.36.44-.43.12-1-2.29-3.26-4-4.54l-1.52-1.11,1.87.21c.05,0,5.18.57,8.53-.54.73-1.06-6.3-7.86-15.28-14.89l-1.36-1.07,1.72.18c7.1.72,17.42.94,18.13-.83.78-1.93-3.82-9.31-6.91-13.51l-.84-1.15,1.38.37c.08,0,8.68,2.3,13.74,1.18.47-.1.59-.24.59-.26.1-1-5.81-4.47-12.9-7.55l-2.78-1.21,3,.25c.26,0,6.57.49,7.63-4.26a1.49,1.49,0,0,0-.3-1.25c-2.77-4-19.49-6.31-19.66-6.33l.1-1c.11,0,11.21.59,14.75-3.31.18-.19.15-.29.14-.33-.06-.21-.57-1-4.43-2-25.07-3-60.9-2.08-88.87,19.24C36,413.91,35.69,429.77,35.93,434c2.54-2.52,11.12-10.21,22.84-12.14A26.48,26.48,0,0,1,63,421.51Z" style="fill: rgb(38, 50, 56); transform-origin: 95.965px 414.127px;" id="elhnq15ygn235" class="animable"></path><path d="M279.78,133.53s5.89,1.77,16.78,1.47,13.24.88,14.72,1.77,11.14,11,12.38,12.11a3.51,3.51,0,0,1,.53,4.94c-1.41,1.94-5.83,3.36-6.89,1.06l-1.06-2.3a10.36,10.36,0,0,1-6.14-4c-2.06-3.24-3.24-7.06-4.71-7.36s-9.12.3-15.89,1.77-20.9,4.71-20.9,4.71Z" style="fill: rgb(38, 50, 56); transform-origin: 296.785px 144.799px;" id="ellakt9iamelp" class="animable"></path><path d="M319.52,156.57l-.43,0a2.57,2.57,0,0,1-2.24-1.46l-1-2.07a10.68,10.68,0,0,1-6.21-4.21c-.76-1.2-1.41-2.47-2-3.6-.84-1.67-1.71-3.4-2.41-3.54-1.35-.27-8.9.29-15.69,1.77s-20.75,4.67-20.89,4.7l-1.39.32L279.6,133l.33.1c.06,0,5.95,1.74,16.62,1.45,11.4-.31,13.65,1,15,1.84.92.55,4.3,3.95,8.63,8.34,1.82,1.85,3.4,3.45,3.83,3.82a4,4,0,0,1,.6,5.61A6.86,6.86,0,0,1,319.52,156.57Zm-15.36-16a8.3,8.3,0,0,1,1.33.08c1.17.24,2,1.85,3.11,4.07.56,1.11,1.19,2.36,1.92,3.51a9.92,9.92,0,0,0,5.82,3.82l.25,0,1.17,2.53a1.6,1.6,0,0,0,1.43.88,5.85,5.85,0,0,0,4.6-2,3,3,0,0,0-.45-4.27c-.47-.4-2-1.94-3.89-3.88-3-3-7.55-7.65-8.43-8.18-1.25-.75-3.33-2-14.45-1.7-9.54.26-15.21-1-16.6-1.4l-10.1,12.75c3.74-.85,14.07-3.21,19.52-4.39A84.11,84.11,0,0,1,304.16,140.61Z" style="fill: rgb(38, 50, 56); transform-origin: 296.375px 144.785px;" id="elot4ms5wjcf" class="animable"></path><path d="M247.06,190.44s37.28-7.45,50.57-1.94,10.05,16.53,5.19,26.58-28.85,24-25.93,25.29,29.17,1.62,33.06,1,12,1,16.54,3.89,6.16,4.86,1,6.16a36.32,36.32,0,0,1-11,.65s-5.19-5.84-9.08-5.84-22,1.3-32.74,1-18.8-2.27-17.18-5.18,11.67-14.92,10.7-17.83-19.78-3.24-19.78-3.24S216.92,198.22,247.06,190.44Z" style="fill: rgb(38, 50, 56); transform-origin: 282.349px 219.349px;" id="el79hp8urkg1m" class="animable"></path><path d="M320,252.7a33.43,33.43,0,0,1-3.63-.17l-.19,0-.13-.14c-.05-.06-5.08-5.67-8.7-5.67-1.24,0-4,.14-7.44.31-7.18.35-18,.88-25.32.66-3.65-.11-15.74-.73-17.62-4a1.84,1.84,0,0,1,0-1.88c.48-.87,1.63-2.44,3.09-4.42,3.06-4.18,8.18-11.18,7.57-13-.54-1.62-10.24-2.75-19.31-2.9h-.15l-.13-.09c-.67-.48-16.25-11.85-14.43-21.5.85-4.48,5.32-7.8,13.3-9.86h0c1.52-.3,37.58-7.42,50.86-1.91,4.59,1.9,7.58,4.63,8.91,8.11,2.26,5.95-.67,13.36-3.47,19.15s-11.92,12.91-18.57,18.09c-3.4,2.64-7.23,5.63-7.54,6.55,3.26,1.25,29,1.52,32.71.9,3.93-.65,12.17.94,16.89,4,2.81,1.81,4.64,3.31,4.4,4.74-.16,1-1.3,1.75-3.58,2.32A31.73,31.73,0,0,1,320,252.7Zm-3.33-1.14a35.8,35.8,0,0,0,10.66-.66c2.35-.59,2.78-1.2,2.84-1.51.17-1.08-2.94-3.08-4-3.74-4.46-2.87-12.5-4.43-16.18-3.82-4.14.69-30.35.33-33.36-1a.86.86,0,0,1-.53-.69c-.14-1.14,1.94-2.87,7.93-7.53,6.57-5.11,15.57-12.12,18.29-17.74s5.56-12.77,3.43-18.36c-1.24-3.25-4-5.72-8.36-7.54-12.9-5.35-49.38,1.8-50.26,2-7.57,1.95-11.79,5-12.56,9.08-1.62,8.59,12.43,19.31,13.91,20.41,3.54.06,19.06.53,20.08,3.58.71,2.14-3.07,7.57-7.72,13.91-1.37,1.88-2.56,3.5-3,4.32a.82.82,0,0,0,0,.9c.87,1.54,6.4,3.23,16.78,3.54,7.23.23,18.07-.31,25.24-.66,3.48-.17,6.23-.31,7.49-.31C311.12,245.7,315.81,250.62,316.68,251.56Z" style="fill: rgb(38, 50, 56); transform-origin: 282.292px 219.378px;" id="ele8po86sgx0l" class="animable"></path><path d="M271.84,72s.29,7.36-18.25,15.3-31.2,7.36-38.26,11.19S206.5,105,206.5,105l8.24-1.76s-7.65,3.53-11.18,9.71-3.54,9.71-3.54,9.71l6.48-4.12a89.47,89.47,0,0,0-12.1,34c-2.94,20.31,5,39,8.27,47.87s4.42,9.42,2.36,16.48-21.3,36.44-23.25,64.75c-2.57,37.22,26.49,70.35,73.28,75.35s78.5-27.22,87.62-40.76,17.09-45.58,11.27-77.85c-4.05-22.46-16.48-39.74-16.48-39.74s8.77,28.6,1.71,52.73-11.81,34.4-35.07,45.58-51.27,13.59-74.07-7.36c-28-25.79-14.42-72.7-14.42-72.7s1.47,5.89,14.72,8,24.43,3.23,25.6,7.94-10,7.36-17.07,8.54-7.06,6.47-5.59,10,28.26,19.42,32.67,22.36a27.29,27.29,0,0,1,7.06,7.07s.89,4.41.59,6.18-2.94,8.83-2.35,11.48,4.41,2.94,7.95,0,2.94-5.3,3.82-11.78-3.53-10-6.18-11.48-20.9-16.18-24.13-18.83a27.54,27.54,0,0,1-4.12-3.83s42.38-.88,48.26-10.89-5.59-23.84-17.07-32.08-25.9-13.54-31.19-24.13,5.88-22.07,11.47-25.61S275.37,145,275.37,145l-1.47,5s2.94-1.18,6.47-7.95a30.9,30.9,0,0,0,3.53-12.94l1.48,9.41s5-3.23,6.47-7.06,2.06-12.07,2.06-12.07l2.36,7.07,1.17-10,1.77,2.94s-2.94-15.3-4.42-27.07a59.91,59.91,0,0,1,.59-20s-12.65-5.3-17.66-6.47l-5-1.18Z" style="fill: rgb(146, 227, 169); transform-origin: 268.777px 211.096px;" id="elz832j4c816" class="animable"></path><path d="M264.63,357.93a90.34,90.34,0,0,1-9.62-.51c-45.42-4.86-76.43-36.77-73.73-75.88,1.45-21.07,12.33-42.53,18.83-55.35a79.19,79.19,0,0,0,4.44-9.51c1.67-5.73,1.17-7-.91-12.4-.42-1.07-.9-2.31-1.44-3.77q-.39-1.06-.87-2.34c-3.54-9.43-10.15-27-7.42-45.77a93.39,93.39,0,0,1,11-32.3l-5.43,3.45v-.91c0-.15,0-3.74,3.6-10a25.41,25.41,0,0,1,8.46-8.28l-6.18,1.33.68-1c.08-.11,1.92-2.79,9-6.63,3.11-1.69,7.21-2.52,12.4-3.57a123.16,123.16,0,0,0,25.9-7.64C271.28,79.2,271.34,72.1,271.34,72v0l1-8,5.55,1.3c5,1.17,17.22,6.28,17.74,6.5L296,72l-.1.41a60.06,60.06,0,0,0-.58,19.83c1.45,11.63,4.38,26.9,4.41,27.05l.53,2.77L297.77,118l-1.27,10.78-2.31-6.92a45.81,45.81,0,0,1-1.87,9.82c-1.52,3.93-6.46,7.17-6.67,7.3l-.65.42-1-6.43a33,33,0,0,1-3.18,9.36c-3.58,6.85-6.61,8.12-6.74,8.18l-.95.38,1.13-3.85c-2.95,3.28-9.59,10.4-13.93,13.14-5.66,3.57-16.36,14.82-11.3,25,3.62,7.23,11.6,12,20,17,3.68,2.19,7.48,4.44,11,7,12.76,9.16,23,22.84,17.2,32.74-5.49,9.33-40.74,10.89-47.59,11.1a41.83,41.83,0,0,0,3.33,3c4.21,3.44,21.54,17.38,24.06,18.79,2.26,1.25,7.4,4.93,6.44,12-.18,1.32-.3,2.47-.41,3.48-.4,4-.63,6.14-3.59,8.61-2.25,1.87-4.82,2.63-6.7,2a3,3,0,0,1-2.06-2.27c-.45-2,.77-6.1,1.65-9.1.33-1.12.62-2.08.7-2.56.25-1.52-.44-5.26-.57-5.91a27,27,0,0,0-6.87-6.84c-.95-.64-3-1.9-5.56-3.5-13.2-8.19-26.17-16.41-27.29-19.09-.51-1.23-1.54-4.37,0-7.1,1.05-1.9,3.07-3.11,6-3.59,8.94-1.49,14.74-3.64,16.31-6a2.28,2.28,0,0,0,.36-1.89c-1-3.9-10.36-5.32-21.23-7l-4-.61c-9.71-1.51-13.25-5.06-14.49-7-1.9,7.72-10.29,48,14.61,70.89,26.5,24.35,57.44,15,73.52,7.28,22.91-11,27.74-21.17,34.8-45.27,6.94-23.72-1.62-52.16-1.71-52.44l-.89-2.91,1.78,2.47c.12.18,12.54,17.63,16.56,39.94,5.68,31.45-1.61,63.78-11.34,78.22C332.94,331.51,304.28,357.93,264.63,357.93ZM208.24,116.82l-1.33,2a89.72,89.72,0,0,0-12,33.74c-2.69,18.53,3.85,35.93,7.37,45.28.32.85.61,1.63.87,2.35.54,1.45,1,2.68,1.43,3.75,2.13,5.5,2.71,7,.94,13-.55,1.88-2.21,5.15-4.51,9.68-6.46,12.75-17.28,34.1-18.72,55-2.66,38.56,28,70,72.83,74.82,44.16,4.72,76.32-24.45,87.16-40.54,9.62-14.28,16.82-46.29,11.19-77.49-3.09-17.12-11.17-31.36-14.71-37,2,8,6.6,30.56.91,50-7.15,24.41-12,34.69-35.33,45.89-16.31,7.84-47.69,17.31-74.62-7.45-28-25.69-14.7-72.73-14.57-73.2l.52-1.78.45,1.8c0,.05,1.63,5.6,14.31,7.57l4,.61c11.68,1.76,20.91,3.16,22.05,7.71a3.24,3.24,0,0,1-.49,2.67c-2.22,3.39-10.46,5.39-17,6.48-2.62.44-4.4,1.48-5.29,3.1-1.3,2.34-.38,5.13.07,6.22,1.09,2.62,18.52,13.43,26.9,18.63,2.58,1.6,4.62,2.87,5.59,3.52a27.38,27.38,0,0,1,7.21,7.21l.06.17c0,.18.9,4.52.6,6.36-.09.54-.37,1.49-.73,2.69-.8,2.72-2,6.84-1.63,8.6a2,2,0,0,0,1.4,1.54c1.54.52,3.78-.19,5.74-1.82,2.65-2.21,2.83-4,3.24-7.94.1-1,.22-2.18.41-3.51.84-6.22-3.35-9.55-5.93-11-2.76-1.53-21.75-16.87-24.21-18.88a27.07,27.07,0,0,1-4.2-3.92l-.59-.78,1,0c.42,0,42.17-1,47.84-10.64,5.48-9.31-4.94-22.81-16.93-31.42-3.47-2.5-7.26-4.75-10.92-6.92-8.58-5.09-16.68-9.9-20.43-17.4-5.37-10.74,5.76-22.52,11.66-26.25,5.46-3.45,15.09-14.51,15.19-14.62L276.5,143l-1.74,5.89a22,22,0,0,0,5.17-7,30.67,30.67,0,0,0,3.47-12.71l1-.08,1.35,8.62c1.37-1,4.55-3.54,5.63-6.37,1.43-3.71,2-11.84,2-11.92l.18-2.51,2.44,7.32,1.09-9.23,1.09,1.81c-.92-5-2.83-15.68-3.91-24.37a63.16,63.16,0,0,1,.5-19.78c-2.16-.89-12.77-5.25-17.19-6.29l-4.46-1L272.34,72c0,.71-.46,8-18.55,15.74a124.3,124.3,0,0,1-26.1,7.7c-5.11,1-9.15,1.85-12.12,3.47a36.28,36.28,0,0,0-7.65,5.21l11.1-2.37L215,103.67c-.07,0-7.55,3.54-11,9.51a26.34,26.34,0,0,0-3.35,8.48Z" style="fill: rgb(38, 50, 56); transform-origin: 268.75px 210.965px;" id="elvfmfz5sgly" class="animable"></path><path d="M254,352.32c-8.48,0-20.07-5.36-20.58-5.6l.42-.91c.12.06,11.1,5.14,19.3,5.49l-6.62-4.08,3,.69c.16,0,16.65,3.74,31.66-.42,9-2.5,9.43-3.92,9.42-4.18s-.77-.68-1.32-.81l.23-1c.21.05,2.07.52,2.09,1.76,0,1-1,2.62-10.15,5.16-11.65,3.23-24.14,1.81-29.49.93l4.61,2.84-1.61.08Z" style="fill: rgb(38, 50, 56); transform-origin: 262.51px 346.91px;" id="elzcuuy19ow4" class="animable"></path><path d="M354,238.31c-4.05-22.46-16.48-39.74-16.48-39.74s8.77,28.6,1.71,52.73-11.81,34.4-35.07,45.58q-2.25,1.08-4.58,2.06l-.08.33s10.53,1,16.55-2,3,1,1,6,12.54-5,15.05-8-10,20.07-8,21.08,11-8.53,11-8.53-10,17.06-6.52,18.56c1.39.6,4.13,0,7.39-1.78a76.23,76.23,0,0,0,6.74-8.42C351.81,302.62,359.77,270.58,354,238.31Z" style="fill: rgb(255, 255, 255); transform-origin: 327.728px 262.588px;" id="elmbqfdwr8ywh" class="animable"></path><path d="M329.81,327.08a3.81,3.81,0,0,1-1.46-.26,1.6,1.6,0,0,1-.9-1c-.91-2.74,2.91-10.46,5.35-15-3.06,3-7.41,6.76-9,6-1.31-.65-.18-3.93,5.5-15.95.68-1.45,1.38-2.92,1.88-4-3.57,3.13-12.43,9.35-14.39,8.19-.37-.22-.72-.73-.26-1.9.41-1,.87-2,1.27-2.88.6-1.32,1.43-3.13,1.23-3.48,0,0-.47-.2-2.81,1-6.08,3-16.4,2.09-16.83,2.05l-.58-.05.29-1.14.23-.09c1.55-.65,3.08-1.34,4.56-2.05,22.91-11,27.74-21.17,34.8-45.27,6.93-23.71-1.62-52.16-1.71-52.44l-.89-2.91,1.78,2.47c.12.18,12.54,17.63,16.56,39.94h0c5.68,31.45-1.61,63.78-11.34,78.22a76,76,0,0,1-6.79,8.48l-.13.1A14.55,14.55,0,0,1,329.81,327.08Zm7.92-22.82-2.23,3.79c-2.29,3.89-8,14.61-7.1,17.42a.59.59,0,0,0,.35.43c1,.43,3.32.2,6.88-1.72a73.48,73.48,0,0,0,6.64-8.3c9.62-14.28,16.81-46.29,11.19-77.49h0c-3.09-17.12-11.17-31.35-14.71-37,2,8,6.6,30.56.91,50-7.15,24.41-12,34.69-35.33,45.89-1.09.52-2.21,1-3.35,1.53,3.1.15,10.3.2,14.8-2.05,2.27-1.13,3.38-1.36,4-.79.75.72.08,2.19-1,4.61-.39.86-.84,1.84-1.24,2.84-.21.52-.14.68-.14.68,1.1.71,11.72-6.06,14.35-9.22.17-.21.53-.64,1-.37s.56.36-2.42,6.68c-2.05,4.34-6.29,13.32-5.9,14.66,1.14.33,6.23-4.06,10.39-8.45Z" style="fill: rgb(38, 50, 56); transform-origin: 327.617px 261.49px;" id="elan877les14" class="animable"></path><path d="M264.48,138.53c-.88,2.36-10.3,12.07-14.42,20s-7.95,12.65-7.36,20,7.67,11.32,9.32,11.74a22.6,22.6,0,0,1-3.43-5c-5.3-10.6,5.88-22.07,11.47-25.61S275.37,145,275.37,145l-1.47,5s2.94-1.18,6.47-7.95a30.9,30.9,0,0,0,3.53-12.94l1.48,9.41s5-3.23,6.47-7.06,2.06-12.07,2.06-12.07l2.36,7.07,1.17-10,1.77,2.94s-2.94-15.3-4.42-27.07a59.91,59.91,0,0,1,.59-20s-5-2.1-10-4c0,1.64-.09,15.53-1.48,21.62-1.47,6.48-10.3,15-11.77,20.6a70.47,70.47,0,0,0-1.76,8l5-3.83a29,29,0,0,0-5,8.83C268.89,128.23,265.36,136.18,264.48,138.53Z" style="fill: rgb(255, 255, 255); transform-origin: 270.925px 129.3px;" id="el38eupsev8fd" class="animable"></path><path d="M253.48,191.2l-1.59-.41c-1.88-.49-9.1-4.77-9.69-12.19-.48-6,1.93-10.32,5-15.79.79-1.41,1.61-2.88,2.44-4.49,2.5-4.82,7-10.32,10.22-14.34,2.07-2.55,3.86-4.76,4.18-5.62s.79-2,1.45-3.55c1.44-3.46,3.42-8.21,4.43-11.44a25.26,25.26,0,0,1,3-6.16l-3.19,2.43.15-1.18a68.45,68.45,0,0,1,1.78-8c.72-2.73,3.05-6,5.53-9.52,2.69-3.81,5.48-7.75,6.24-11.07,1.37-6,1.45-19.94,1.46-21.51v-.71l.67.25c4.93,1.83,10,3.94,10,4L296,72l-.1.41a60.06,60.06,0,0,0-.58,19.83c1.45,11.63,4.38,26.9,4.41,27.05l.53,2.77L297.77,118l-1.27,10.78-2.31-6.92a45.81,45.81,0,0,1-1.87,9.82c-1.52,3.93-6.46,7.17-6.67,7.3l-.65.42-1-6.43a33,33,0,0,1-3.18,9.36c-3.58,6.85-6.61,8.12-6.74,8.18l-.95.38,1.13-3.85c-2.95,3.28-9.59,10.4-13.93,13.14-5.66,3.57-16.36,14.82-11.3,25a22.1,22.1,0,0,0,3.36,4.86Zm25.36-79.79L275.75,115a28.51,28.51,0,0,0-4.91,8.65c-1,3.28-3,8-4.46,11.53-.62,1.5-1.16,2.79-1.43,3.51-.38,1-2,3.06-4.34,5.9-3.23,4-7.66,9.44-10.11,14.17-.84,1.62-1.66,3.1-2.46,4.52-3.07,5.52-5.3,9.51-4.84,15.22.41,5.15,4.38,8.74,7,10.36a21,21,0,0,1-2.07-3.33c-5.37-10.74,5.76-22.52,11.66-26.25,5.46-3.45,15.09-14.51,15.19-14.62L276.5,143l-1.74,5.89a22,22,0,0,0,5.17-7,30.63,30.63,0,0,0,3.47-12.72l1-.07,1.35,8.62c1.37-1,4.55-3.54,5.63-6.37,1.43-3.71,2-11.84,2-11.92l.18-2.51,2.44,7.32,1.09-9.23,1.09,1.81c-.92-5-2.83-15.68-3.91-24.37a63.16,63.16,0,0,1,.5-19.78c-1.2-.5-5-2.07-8.93-3.54,0,3.33-.21,15.42-1.48,21-.8,3.52-3.64,7.54-6.4,11.42-2.42,3.42-4.7,6.65-5.37,9.2-.86,3.27-1.32,5.43-1.55,6.65Z" style="fill: rgb(38, 50, 56); transform-origin: 271.199px 129.425px;" id="el0heci73nozrs" class="animable"></path><path d="M273,280.69s.89,4.41.59,6.18-2.94,8.83-2.35,11.48,4.41,2.94,7.95,0,2.94-5.3,3.82-11.78-3.53-10-6.18-11.48c-2.06-1.14-13.6-10.33-20.12-15.59-5.28,1-5.87,3.29-5.6,4.82,6.57,4.18,12.88,8,14.83,9.3A27.29,27.29,0,0,1,273,280.69Z" style="fill: rgb(255, 255, 255); transform-origin: 267.09px 279.974px;" id="eli47ovj1t87" class="animable"></path><path d="M274.24,301a4.4,4.4,0,0,1-1.42-.23,3,3,0,0,1-2.06-2.27c-.45-2,.77-6.1,1.65-9.1.33-1.12.62-2.08.7-2.56.25-1.52-.44-5.26-.57-5.91a27,27,0,0,0-6.87-6.84c-.95-.64-3-1.9-5.55-3.49s-5.94-3.69-9.27-5.8l-.19-.12,0-.22c-.26-1.56.16-4.33,6-5.4l.22,0,.18.15c8.52,6.86,18.26,14.54,20.05,15.54,2.26,1.25,7.4,4.93,6.44,12-.18,1.32-.3,2.47-.41,3.48-.4,4-.63,6.14-3.59,8.61A8.68,8.68,0,0,1,274.24,301ZM251.58,264c3.26,2.07,6.45,4.05,9.07,5.67s4.61,2.86,5.58,3.51a27.38,27.38,0,0,1,7.21,7.21l.06.17c0,.18.9,4.52.6,6.36-.09.54-.37,1.49-.73,2.69-.8,2.72-2,6.84-1.63,8.6a2,2,0,0,0,1.4,1.54c1.54.52,3.78-.19,5.74-1.82,2.65-2.21,2.83-4,3.24-7.94.1-1,.22-2.18.41-3.51.84-6.22-3.35-9.55-5.93-11-2.29-1.27-15.67-12-20-15.49C254.09,260.53,251.33,261.61,251.58,264Z" style="fill: rgb(38, 50, 56); transform-origin: 267.136px 280.03px;" id="elhkpr22cp7ot" class="animable"></path><path d="M272.51,300.4v-1c.59,0,1.7-1,2.56-2.84a20.36,20.36,0,0,0,1.3-4.67l1,.15A22.09,22.09,0,0,1,276,297C275,299.06,273.64,300.4,272.51,300.4Z" style="fill: rgb(38, 50, 56); transform-origin: 274.94px 296.145px;" id="elx02euk4rryf" class="animable"></path><path d="M277.47,299.77l-.54-.85c2.87-1.84,3-6.47,3-6.52l1,0C280.94,292.63,280.79,297.63,277.47,299.77Z" style="fill: rgb(38, 50, 56); transform-origin: 278.93px 296.085px;" id="elua6hebtv7dd" class="animable"></path><path d="M287.4,42.54s17.66-.92,25.76,0,16,7.36,21.89,10.49,8.46,2.76,5.89,3.13-10.49,3.49-15.09,4.6-17.11,2-17.11,2Z" style="fill: rgb(38, 50, 56); transform-origin: 314.667px 52.4456px;" id="elikmtwn82n9" class="animable"></path><path d="M308.56,63.3,286.21,42.1l1.16-.06c.18,0,17.8-.91,25.84,0,6.05.68,11.87,4.31,17,7.51,1.81,1.13,3.52,2.2,5.07,3a35.74,35.74,0,0,0,6,2.56c.79.26,1.15.38,1.11.84s-.36.51-1.42.66a59.71,59.71,0,0,0-7,2.09c-2.86,1-5.83,2-8.08,2.5-4.59,1.1-16.68,2-17.19,2ZM288.59,43l20.33,19.28c1.69-.13,12.64-1,16.81-2,2.21-.53,5.16-1.52,8-2.48,2.6-.87,4.9-1.64,6.38-2a38.33,38.33,0,0,1-5.31-2.34c-1.58-.84-3.31-1.92-5.13-3.06-5-3.14-10.76-6.71-16.58-7.37C306.34,42.27,292.67,42.8,288.59,43Z" style="fill: rgb(38, 50, 56); transform-origin: 314.301px 52.4678px;" id="elpwhftmj1odn" class="animable"></path><path d="M297,51.41s-12.06-11.82-17.12-15.92-5.07-5.3-7-3.61a9.72,9.72,0,0,1-7,1.92c-1.93-.24-10.78-6-15.84-9.1s-4.05,2.39-4.17,5.49c-.16,4,12.3,20.25,14.22,22.9s4.34,9.41,3.14,13.75a17.48,17.48,0,0,1-3.14,6.51,36.87,36.87,0,0,0,4.1-2.41c1.69-1.21,3.62-4.82,3.62-4.82a22.45,22.45,0,0,1-1,9.64A19.32,19.32,0,0,1,263.24,82s4.1-2.17,7.72-3.62a13.56,13.56,0,0,0,5.78-5.06l-2.65,7.72s2.65-1.69,6.27-3.86a9.4,9.4,0,0,0,4.34-5.55,23,23,0,0,0,15.91,7.24c10.37.48,35-8.93,35-8.93s-14.95-2.89-22.19-8.44A118.51,118.51,0,0,0,297,51.41Z" style="fill: rgb(146, 227, 169); transform-origin: 290.735px 52.8909px;" id="el3l8rqy1y5zw" class="animable"></path><path d="M260.57,84l2.31-2.33a19.07,19.07,0,0,0,3.51-6.1,20.42,20.42,0,0,0,1.06-7.83,13.56,13.56,0,0,1-3,3.59,36.66,36.66,0,0,1-4.16,2.46L258,75l1.7-1.93a17.32,17.32,0,0,0,3-6.31c1.12-4-1.07-10.58-3.06-13.32l-1-1.3c-5.8-7.79-13.5-18.53-13.36-21.92,0-.48,0-1,0-1.57,0-2.13-.07-4.34,1.27-5.1.85-.48,2-.23,3.66.77L253.05,26c4.54,2.84,11.4,7.14,12.9,7.33a9.23,9.23,0,0,0,6.6-1.81c1.76-1.54,2.48-.9,4.61,1,.76.69,1.72,1.54,3,2.6,4.85,3.93,16.2,15,17.1,15.9A119.08,119.08,0,0,1,313.7,61.14c7.05,5.41,21.82,8.31,22,8.34l1.72.34-1.63.62c-1,.39-24.81,9.43-35.17,9a23.64,23.64,0,0,1-15.68-6.77,10.12,10.12,0,0,1-4.29,5c-3.57,2.14-6.24,3.83-6.26,3.85l-1.21.76,2.17-6.3a12.26,12.26,0,0,1-4.18,2.93c-3.55,1.42-7.63,3.57-7.67,3.59Zm7.54-19.49.21,1.53a22.58,22.58,0,0,1-1,9.89A24.52,24.52,0,0,1,265,80.58c1.53-.76,3.75-1.81,5.79-2.63a13.09,13.09,0,0,0,5.54-4.86L278.76,69,275,79.89c1.12-.7,2.94-1.83,5.08-3.11a9.08,9.08,0,0,0,4.11-5.22l.22-1,.65.79a22.68,22.68,0,0,0,15.56,7.06c8.62.39,27.52-6.24,33.15-8.3-4.15-.93-14.82-3.66-20.7-8.17a119.61,119.61,0,0,0-16.32-10.08l-.12-.09c-.12-.11-12.1-11.84-17.09-15.88-1.33-1.08-2.29-1.94-3.07-2.63-2.18-2-2.2-1.94-3.28-1a10.29,10.29,0,0,1-7.38,2c-1.6-.2-6.75-3.36-13.32-7.47-1-.62-1.9-1.2-2.72-1.71-1.24-.77-2.16-1-2.65-.75-.82.47-.79,2.55-.76,4.22,0,.57,0,1.12,0,1.62-.14,3.42,9.87,16.87,13.16,21.28l1,1.31c1.86,2.55,4.52,9.47,3.21,14.17a21.34,21.34,0,0,1-2,5c.72-.41,1.54-.91,2.23-1.4,1.58-1.12,3.45-4.61,3.47-4.65Z" style="fill: rgb(38, 50, 56); transform-origin: 291.349px 53.657px;" id="elwltc94ut2o" class="animable"></path><path d="M250.21,24.8l-.16-.1c-5.06-3.14-4.05,2.39-4.17,5.49C246.17,27.93,248.63,25.89,250.21,24.8Z" style="fill: rgb(38, 50, 56); transform-origin: 248.04px 26.978px;" id="el7tcaehdklf4" class="animable"></path><path d="M246.37,30.25l-1-.08c0-.48,0-1,0-1.57,0-2.13-.07-4.34,1.27-5.1.85-.48,2-.23,3.66.77l.65.4-.47.54C249.07,26.19,246.64,28.16,246.37,30.25Zm1.24-6a1,1,0,0,0-.47.1c-.68.39-.77,1.9-.77,3.37a13.17,13.17,0,0,1,2.92-2.9A3.88,3.88,0,0,0,247.61,24.27Z" style="fill: rgb(38, 50, 56); transform-origin: 248.16px 26.757px;" id="eldhehu7gogru" class="animable"></path><path d="M278.38,47.7a12.27,12.27,0,0,0-3.86-4.6c-2.39-1.48-4.23-1.84-5.34-3l-1.1-1.1s1.47,4.78,3.13,5.52S277.65,46,278.38,47.7Z" style="fill: rgb(255, 255, 255); transform-origin: 273.23px 43.35px;" id="elwujvvdxamu" class="animable"></path><path d="M277.93,47.91a.46.46,0,0,0,0-.08c-.5-.91-3-1.62-4.68-2.09A18.6,18.6,0,0,1,271,45c-1.81-.8-3.24-5.31-3.4-5.82L267,37.27l2.53,2.53a8.32,8.32,0,0,0,2.35,1.38,23,23,0,0,1,2.89,1.49,12.47,12.47,0,0,1,4,4.73.41.41,0,0,1,0,.09Zm-8.64-7c.62,1.44,1.41,2.89,2.12,3.2a17.44,17.44,0,0,0,2.08.66,29.4,29.4,0,0,1,3.13,1,9.13,9.13,0,0,0-2.36-2.27,24,24,0,0,0-2.78-1.43A11.81,11.81,0,0,1,269.29,40.91Z" style="fill: rgb(38, 50, 56); transform-origin: 272.886px 42.59px;" id="elcittkq5iq2q" class="animable"></path><path d="M300.61,78.9c10.37.48,35-8.93,35-8.93s-14.95-2.89-22.19-8.44A118.51,118.51,0,0,0,297,51.41s-10.52-4.63-11.44-1.32-.37,5.33-1.11,6.25-5-1.1-3.86.55,4.17,11.88,4.11,14.77A23,23,0,0,0,300.61,78.9Z" style="fill: rgb(38, 50, 56); transform-origin: 308.004px 63.9076px;" id="elkfedzbf4v3m" class="animable"></path><path d="M301.42,79.41h-.83A23.25,23.25,0,0,1,284.31,72l-.11-.14v-.19c.06-2.87-3-13-4-14.48-.1-.16-.44-.66-.15-1.1s1.1-.37,2.15-.17c.54.1,1.69.31,1.9.13a4,4,0,0,0,.37-1.93,18.77,18.77,0,0,1,.64-4.15,1.89,1.89,0,0,1,1.07-1.23c2.8-1.33,10.21,1.86,11.05,2.23a120.8,120.8,0,0,1,16.5,10.19c7.05,5.41,21.82,8.31,22,8.34l1.72.34-1.63.62C334.77,70.82,312.16,79.41,301.42,79.41Zm-.78-1c8.64.4,27.52-6.24,33.15-8.3-4.15-.93-14.82-3.66-20.7-8.17a119.61,119.61,0,0,0-16.32-10.08c-2.13-.93-8.17-3.19-10.2-2.23a.92.92,0,0,0-.53.6,18.35,18.35,0,0,0-.61,4,4.24,4.24,0,0,1-.59,2.48c-.52.66-1.71.44-2.85.23-.28-.05-.64-.12-.91-.15,1.15,1.94,4.06,11.55,4.12,14.74a22.76,22.76,0,0,0,15.44,6.93Z" style="fill: rgb(38, 50, 56); transform-origin: 308.693px 63.9138px;" id="el5xegwuoc1ry" class="animable"></path><path d="M335.06,69.87a93.46,93.46,0,0,1-29.63-5.62c-12.51-4.6-17.85-7-20.79-4.78s.06,12.19.06,12.19a23,23,0,0,0,15.91,7.24c10.37.48,35-8.93,35-8.93Z" style="fill: rgb(255, 255, 255); transform-origin: 309.479px 68.7752px;" id="eliee7hi2qa6" class="animable"></path><path d="M301.42,79.41h-.83A23.25,23.25,0,0,1,284.31,72l-.09-.17c-.32-1.06-3-10.39.12-12.74,2.84-2.13,7.4-.43,17.38,3.28l3.88,1.43a92.54,92.54,0,0,0,29.46,5.59h.1l2.23.44-1.63.62C334.77,70.82,312.16,79.41,301.42,79.41Zm-16.27-8a22.72,22.72,0,0,0,15.49,7c8.36.39,26.34-5.83,32.58-8.09a93.79,93.79,0,0,1-28-5.59l-3.87-1.43c-9.64-3.59-14-5.22-16.44-3.42C282.78,61.49,284.33,68.65,285.15,71.42Z" style="fill: rgb(38, 50, 56); transform-origin: 310.117px 68.784px;" id="el8g6w5ti9b75" class="animable"></path><path d="M231.22,126.76s3.53,12.66,1.77,22.37-10.89,11.48-9.42,12.36a35.67,35.67,0,0,0,5.3,2.06s-8-1.18-5.89.59,4.71,3.53,4.71,3.53-6.47-.88-3.83,1.18,9.13,5.59,24.14,8.53,40,8.54,40,8.54,3.83,7.65,5.6,9.42,1.76,5.29,1.76,7.65,4.42,7.36,8.54,5.59S311,204.17,308,200s-11.48-10.3-13.25-13.53-8.53-5.89-8.53-5.89-21.78-11.18-26.49-14.42-5.89-5-5.89-5S266,147.07,268.31,135s-8.25-20.6-8.25-20.6" style="fill: rgb(146, 227, 169); transform-origin: 265.923px 161.676px;" id="elgx0xdvfjyn4" class="animable"></path><path d="M302.12,209.45a6.54,6.54,0,0,1-3.58-1.18c-2.05-1.35-3.66-3.67-3.66-5.28,0-2.26,0-5.68-1.62-7.3s-4.93-8.06-5.58-9.34c-2.56-.57-25.71-5.72-39.78-8.48-15.41-3-21.87-6.7-24.34-8.63-.26-.2-1.06-.82-.77-1.51s1.59-.81,3.05-.74c-.94-.67-2.14-1.58-3.18-2.47-.59-.51-.57-.92-.45-1.18.21-.48,1.1-.69,2.66-.68a12.2,12.2,0,0,1-1.56-.74.75.75,0,0,1-.4-.64c0-.53.53-.86,1.59-1.53,2.38-1.49,6.82-4.27,8-10.71,1.72-9.49-1.73-22-1.76-22.14l1-.27c.15.52,3.55,12.87,1.78,22.59-1.25,6.88-6.12,9.92-8.45,11.38-.34.21-.7.44-.93.61a38.45,38.45,0,0,0,4.91,1.86l-.22,1a23,23,0,0,0-5.5-.3l0,0a55.17,55.17,0,0,0,4.66,3.49l1.8,1.21-2.15-.29a11.58,11.58,0,0,0-3.82-.06,2.23,2.23,0,0,0,.37.34c2.41,1.87,8.71,5.46,23.92,8.44,14.85,2.91,39.79,8.48,40,8.54l.24,0,.1.21c0,.08,3.81,7.6,5.5,9.29,1.91,1.91,1.91,5.58,1.91,8,0,1.12,1.29,3.18,3.21,4.45a4.86,4.86,0,0,0,4.63.68c2.83-1.21,4.47-2.59,4.9-4.1a4.36,4.36,0,0,0-1-3.68,53.34,53.34,0,0,0-6.75-6.81c-2.87-2.59-5.58-5-6.52-6.78-1.66-3-8.22-5.64-8.28-5.66-.94-.48-21.91-11.26-26.59-14.48s-6-5.06-6-5.14l-.21-.31.24-.29c.12-.14,12-14.17,14.31-26,2.27-11.63-8-20-8.06-20.12l.63-.78c.11.09,10.8,8.87,8.42,21.09-2.19,11.2-12.44,23.9-14.27,26.1a28.71,28.71,0,0,0,5.52,4.59c4.63,3.18,26.22,14.27,26.44,14.39s6.91,2.73,8.74,6.09c.87,1.59,3.64,4.1,6.32,6.52a53.82,53.82,0,0,1,6.9,7,5.31,5.31,0,0,1,1.13,4.54c-.52,1.84-2.3,3.39-5.46,4.75A5.11,5.11,0,0,1,302.12,209.45Z" style="fill: rgb(38, 50, 56); transform-origin: 265.916px 161.685px;" id="el5bojnv82mfa" class="animable"></path><path d="M294.79,186.51c-1.76-3.24-8.53-5.89-8.53-5.89s-4-2.06-9-4.68a7.27,7.27,0,0,0-3.42,5.1c-.08.6-.12,1.18-.14,1.73,8.09,1.76,14.3,3.15,14.3,3.15s3.83,7.65,5.6,9.42,1.76,5.29,1.76,7.65,4.42,7.36,8.54,5.59S311,204.17,308,200,296.56,189.74,294.79,186.51Z" style="fill: rgb(255, 255, 255); transform-origin: 291.46px 192.446px;" id="elpb56fiplr1" class="animable"></path><path d="M302.12,209.45a6.54,6.54,0,0,1-3.58-1.18c-2.05-1.35-3.66-3.67-3.66-5.28,0-2.26,0-5.68-1.62-7.3s-4.93-8.06-5.58-9.34c-1.19-.26-6.89-1.53-14.07-3.09l-.41-.09,0-.42c0-.64.07-1.22.14-1.78a7.71,7.71,0,0,1,3.65-5.45l.25-.15.25.13c5,2.61,9,4.67,9,4.68.23.09,6.91,2.73,8.74,6.09.87,1.59,3.64,4.1,6.32,6.52a53.82,53.82,0,0,1,6.9,7,5.31,5.31,0,0,1,1.13,4.54c-.52,1.84-2.3,3.39-5.46,4.75A5.11,5.11,0,0,1,302.12,209.45Zm-27.88-27.08c7.89,1.72,13.89,3.06,13.89,3.06l.24,0,.1.21c0,.08,3.81,7.6,5.5,9.29,1.91,1.91,1.91,5.58,1.91,8,0,1.12,1.29,3.18,3.21,4.45a4.86,4.86,0,0,0,4.63.68c2.83-1.21,4.47-2.59,4.9-4.1a4.36,4.36,0,0,0-1-3.68,53.34,53.34,0,0,0-6.75-6.81c-2.87-2.59-5.58-5-6.52-6.78-1.66-3.05-8.22-5.64-8.28-5.66s-3.93-2-8.77-4.57a6.62,6.62,0,0,0-2.95,4.58C274.3,181.51,274.27,181.93,274.24,182.37Z" style="fill: rgb(38, 50, 56); transform-origin: 291.45px 192.41px;" id="elm2vdam078u8" class="animable"></path><path d="M302.26,209.31l-.45-.89a1.72,1.72,0,0,0,.71-1,4.61,4.61,0,0,0-.14-3.09c-.68-1.24-2.3-5.14-2.37-5.3l.92-.39s1.67,4,2.32,5.21a5.52,5.52,0,0,1,.23,3.87A2.62,2.62,0,0,1,302.26,209.31Z" style="fill: rgb(38, 50, 56); transform-origin: 301.868px 203.975px;" id="elsiim2fcg93j" class="animable"></path><path d="M307.33,207.29l-.75-.66c.73-.82.12-2.39-.51-3.57-.77-1.42-2.87-4.63-2.89-4.66l.84-.55c.09.13,2.14,3.28,2.93,4.74C308.09,204.71,308.22,206.29,307.33,207.29Z" style="fill: rgb(38, 50, 56); transform-origin: 305.547px 202.57px;" id="elwzyx1cg6rss" class="animable"></path><path d="M206.61,211.41s2.13,10.73-6.46,44.41c-5.1,20-19.51,34.44-26.85,53.21-10.77,27.53-10.13,60,.74,88.69,8.59,22.66,24.86,42.81,45.72,53,24.06,11.76,51.44,9.49,76.34,3.26s48.91-16.17,74.5-19.16c9.5-1.11,19.37-1.22,28.66,2s18,10.27,21.74,20c.84-16.59-3.5-34-13.23-47.6-10.72-15-27-24.39-43.42-30.8-18.53-7.23-37.84-11.26-57.15-13.7-19-2.41-39-1-57.72-5.48s-40.43-17.1-43.8-39.25c-3.43-22.55,8.47-45.19,10.09-67.24,1.85-25.08-.41-41.18-.41-41.18" style="fill: rgb(146, 227, 169); transform-origin: 293.324px 335.256px;" id="elvmd6j6c6z5o" class="animable"></path><path d="M258.64,459.59c-14.66,0-27.61-2.8-39.1-8.42-20.11-9.83-36.86-29.24-46-53.27-11.13-29.36-11.4-61.82-.75-89,3.2-8.18,7.79-15.63,12.23-22.84,5.77-9.37,11.73-19.05,14.6-30.31,8.44-33.11,6.48-44.09,6.46-44.19l1-.2c.09.45,2.05,11.22-6.47,44.64-2.91,11.41-8.91,21.15-14.71,30.58-4.42,7.17-9,14.59-12.15,22.68-10.57,27-10.3,59.2.74,88.34,9,23.79,25.59,43,45.47,52.72,20.25,9.9,45.11,11,76,3.22,8.68-2.17,17.39-4.84,25.82-7.41,15.75-4.82,32-9.81,48.74-11.76,7.4-.86,18.44-1.6,28.89,2.05,9.5,3.31,17.26,10,21.15,18.18.37-16.42-4.4-32.74-13.22-45.07-9.19-12.85-23.32-22.87-43.19-30.63-16.46-6.42-35.12-10.89-57-13.67-7.48-.94-15.26-1.31-22.78-1.67-11.62-.54-23.63-1.11-35-3.81-19.14-4.54-40.79-17.35-44.19-39.67-2.08-13.67,1.47-27.49,4.9-40.86,2.24-8.73,4.55-17.75,5.19-26.49,1.83-24.74-.38-40.91-.41-41.07l1-.14c0,.16,2.25,16.44.42,41.28-.65,8.83-3,17.9-5.22,26.67-3.41,13.27-6.93,27-4.88,40.46,3.32,21.83,24.61,34.38,43.43,38.85,11.27,2.67,23.23,3.24,34.8,3.78,7.55.36,15.35.73,22.86,1.68,22,2.78,40.73,7.28,57.27,13.73,20.06,7.83,34.34,18,43.64,31s14.21,30.54,13.33,47.92l-.12,2.35-.84-2.19c-3.41-8.82-11.43-16.17-21.44-19.66-10.26-3.57-21.14-2.85-28.44-2-16.61,1.95-32.86,6.92-48.56,11.72-8.45,2.58-17.18,5.26-25.88,7.43A155.36,155.36,0,0,1,258.64,459.59Z" style="fill: rgb(38, 50, 56); transform-origin: 293.302px 335.475px;" id="ele3n7iw36y0h" class="animable"></path><path d="M259.58,441.71l-.15-1a43.17,43.17,0,0,0,6-1.34l.28,1A41.94,41.94,0,0,1,259.58,441.71Z" style="fill: rgb(38, 50, 56); transform-origin: 262.57px 440.54px;" id="el9emgxje6r6h" class="animable"></path><path d="M242.75,443.19a31.72,31.72,0,0,1-3.65-.28,72.51,72.51,0,0,1-19.82-5.85,33.08,33.08,0,0,1,4.95,4.18c.51.61.26,1,.13,1.12-1.34,1.36-16.62-6.14-23.37-11.47-8.15-6.43-9.08-12.82-9.12-13.09l1-.13c0,.06.95,6.28,8.75,12.44,6.54,5.16,18.45,10.7,21.53,11.41-2.49-2.6-10.12-7.57-10.2-7.62l.53-.85c.12.07,12.41,7.2,25.76,8.87,4.9.61,5.36,0,5.38,0,0-.35-1-1.16-2.41-2.09a18.1,18.1,0,0,1-3.77-2.09l-3.69-2.89,4.22,2.05a39.89,39.89,0,0,1,3.7,2,29.65,29.65,0,0,0,12.13,2.23l0,1a31.77,31.77,0,0,1-9.7-1.27,1.5,1.5,0,0,1,.46,1.33C245.4,442.72,244.89,443.19,242.75,443.19Z" style="fill: rgb(38, 50, 56); transform-origin: 223.335px 430.43px;" id="elkqq8nmn496" class="animable"></path><path d="M211.48,417.61a14.19,14.19,0,0,1-4.4-1.1c-8.54-3.17-14.57-10.58-17.15-14.25.29,2,.35,4-.53,4.46s-1.55-.38-2.09-1c-3.43-3.85-8.39-17.86-8.6-18.46l.94-.33c0,.14,5.11,14.42,8.41,18.13.66.74.92.75.92.75.34-.34.12-3.07-.5-5.84l-.75-3.27,1.67,2.91c.06.12,6.85,11.81,18,15.95,4.19,1.55,4.64.91,4.64.9.34-.55-1.71-3.21-4.3-5.59l.68-.74c1.66,1.53,5.44,5.27,4.47,6.85A1.51,1.51,0,0,1,211.48,417.61Z" style="fill: rgb(38, 50, 56); transform-origin: 195.878px 402.275px;" id="eld3tjzexem94" class="animable"></path><path d="M364.35,378.39l-.11,0c-11.6.36-22.37,3.13-27.46,5.85-8.16,4.38,11.81,13.62,11.81,13.62s-27.57,1.59-32.19,4,8.21,5.62,8.21,5.62-33,8.29-38.5,11.66,25.31.59,40.62,2.23S362,428.87,362,428.87s-4.73.43-30.13,4.55-36.83,3-17.21,6.4c9.83,1.69,16.11,2.52,19.93,2.93,11.83-3.45,23.75-6.5,36-7.93,9.5-1.11,19.37-1.22,28.66,2s18,10.27,21.74,20c.84-16.59-3.5-34-13.23-47.6C397.05,394.2,380.78,384.8,364.35,378.39Z" style="fill: rgb(255, 255, 255); transform-origin: 353.276px 417.605px;" id="el8nu77p0opnj" class="animable"></path><path d="M421.38,459.16l-.84-2.19c-3.41-8.82-11.43-16.17-21.44-19.66-10.26-3.57-21.14-2.85-28.44-2-13,1.53-25.47,4.86-36,7.92l-.09,0h-.1c-3.5-.37-9.8-1.19-20-2.93-9.9-1.7-10.36-2-10.34-2.83s1-1.05,8.93-2c4.64-.56,11-1.33,18.62-2.57,16.42-2.66,24.24-3.78,27.71-4.25-5.74-1.59-20.8-5.57-32.81-6.86-6.47-.7-15.72-.6-23.88-.51-12.85.15-17.4.07-17.8-1.3-.2-.69.59-1.18.85-1.34,4.8-3,29.71-9.45,36.81-11.26-3-.86-7.53-2.48-7.74-4.32-.08-.67.34-1.25,1.26-1.72,4-2.07,24.12-3.51,30.49-3.92-3.82-1.93-12.22-6.62-12.34-10.57,0-1.25.71-2.3,2.23-3.11,4.82-2.58,15.53-5.54,27.67-5.91h.1l.1,0-.07.51.18-.47c20.06,7.83,34.34,18,43.64,31s14.21,30.54,13.33,47.92Zm-39.87-25.54a54.56,54.56,0,0,1,17.92,2.75c9.5,3.31,17.26,10,21.15,18.18.37-16.42-4.4-32.74-13.22-45.07-9.19-12.85-23.32-22.87-43.19-30.63h0c-11.94.38-22.44,3.27-27.15,5.79-1.17.63-1.72,1.34-1.7,2.2.11,3.56,9.76,8.81,13.48,10.53l1.81.84-2,.11c-.28,0-27.52,1.61-32,3.92-.23.12-.77.43-.73.73.13,1.11,4.68,2.92,8.84,4l1.92.49-1.92.48c-.33.08-33,8.31-38.37,11.61a2,2,0,0,0-.33.24c1.29.73,9.48.63,16.74.56,8.19-.1,17.47-.2,24,.5,15.17,1.63,35.15,7.52,35.35,7.58l2.49.74-2.59.24s-5,.48-30.1,4.54c-7.64,1.24-14,2-18.66,2.57-3.32.4-6.28.76-7.54,1.06,1.68.53,6.32,1.33,9,1.79,10,1.73,16.29,2.54,19.8,2.92,10.49-3.07,23-6.4,36-7.93A95.34,95.34,0,0,1,381.51,433.62Zm-17.27-55v0l.1-.26Z" style="fill: rgb(38, 50, 56); transform-origin: 353.189px 418.495px;" id="elz6j3n77d628" class="animable"></path></g><defs>     <filter id="active" height="200%">         <feMorphology in="SourceAlpha" result="DILATED" operator="dilate" radius="2"></feMorphology>                <feFlood flood-color="#32DFEC" flood-opacity="1" result="PINK"></feFlood>        <feComposite in="PINK" in2="DILATED" operator="in" result="OUTLINE"></feComposite>        <feMerge>            <feMergeNode in="OUTLINE"></feMergeNode>            <feMergeNode in="SourceGraphic"></feMergeNode>        </feMerge>    </filter>    <filter id="hover" height="200%">        <feMorphology in="SourceAlpha" result="DILATED" operator="dilate" radius="2"></feMorphology>                <feFlood flood-color="#ff0000" flood-opacity="0.5" result="PINK"></feFlood>        <feComposite in="PINK" in2="DILATED" operator="in" result="OUTLINE"></feComposite>        <feMerge>            <feMergeNode in="OUTLINE"></feMergeNode>            <feMergeNode in="SourceGraphic"></feMergeNode>        </feMerge>            <feColorMatrix type="matrix" values="0   0   0   0   0                0   1   0   0   0                0   0   0   0   0                0   0   0   1   0 "></feColorMatrix>    </filter></defs></svg>